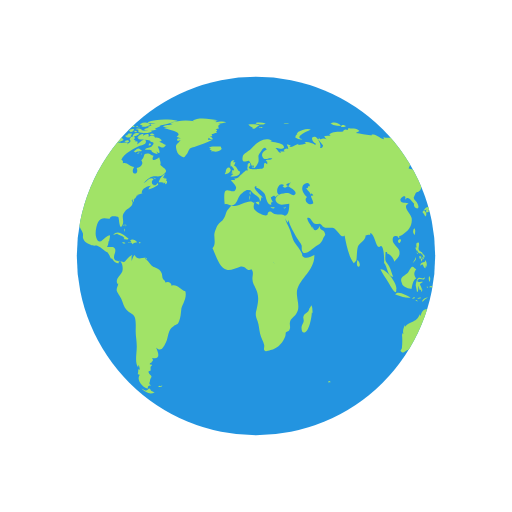
t = 0.00 s
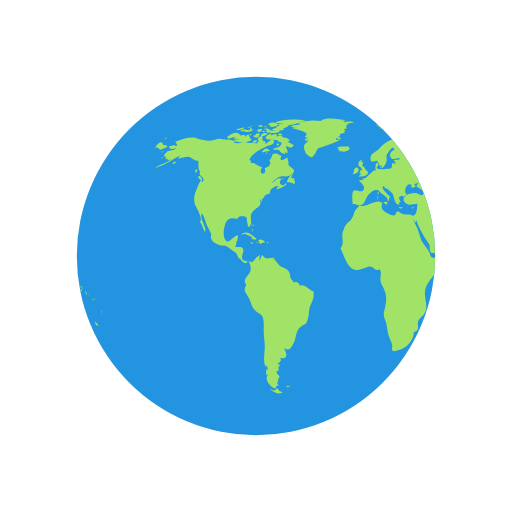
t = 0.50 s
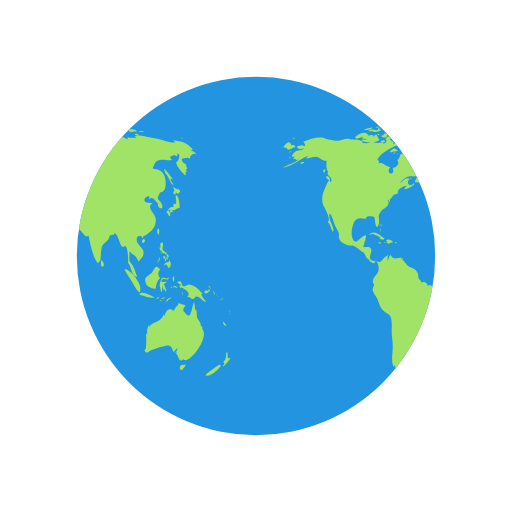
t = 1.00 s
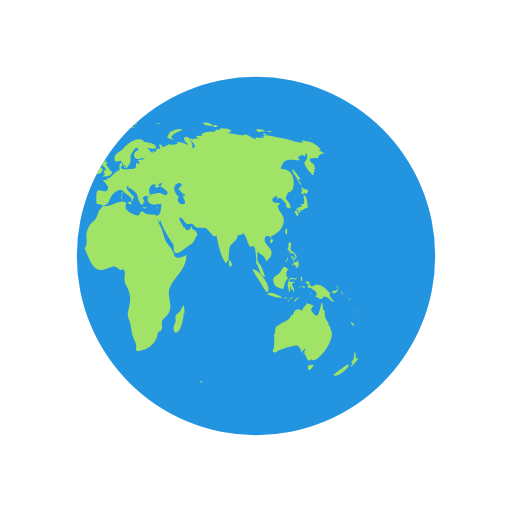
t = 1.50 s

The animated SVG that drew these frames (rendered in a browser with its animation timeline set to each time). Animation: 2 SMIL elements (animateTransform=2); one cycle of 2.00 s, repeats indefinitely.

<svg xmlns="http://www.w3.org/2000/svg" xmlns:xlink="http://www.w3.org/1999/xlink" style="margin: auto; display: block;" width="200px" height="200px" viewBox="0 0 100 100" preserveAspectRatio="xMidYMid">
<defs> <clipPath id="ldio-rmyc4nuj0i-cp"> <circle cx="50" cy="50" r="35"></circle> </clipPath> </defs>
<circle cx="50" cy="50" r="35" fill="#2394E0"></circle>
<g clip-path="url(#ldio-rmyc4nuj0i-cp)">
  <path transform="scale(2) translate(-25 -25)" fill="#A1E367" d="M64.4,74.4c0.3,0.3,0.2,0.3-0.3,0.3C64.1,74.3,64.2,74.5,64.4,74.4z M31.4,75.4c-0.2,0.1-0.3-0.2-0.5,0.1c0.3,0.2,0.6,0.1,0.8-0.1C31.6,75.2,31.6,75.4,31.4,75.4z M84.9,36.9c-0.3,0.2-0.8-0.1-1.1-0.5 c0.1,0.2,0.1,0.6,0.3,0.9c-0.5,0.2-0.2,0.6,0.2,0.7c0-0.1,0-0.3,0-0.4c0.2,0.1,0.4,0.2,0.5,0.3c0.2-0.2,0.2-0.3,0.4-0.5 C85.1,37.2,85,37,84.9,36.9z M85.1,40.6c0-0.6-0.1-2.1-0.6-2.4c-0.6-0.4,0.5,2.1-0.6,1.6c0,0.2-0.1,0.5,0,0.7 c-0.8-0.3-0.9,0.5-1.4,0.9c0.3,0.3,0.4,0.6,0.6,0.9c0.3-0.4,0.2-0.9-0.3-1.2c0.2,0,0.4-0.2,0.6-0.2c0.2,0,0.6,0.2,0.6,0.2 C84.2,41,84.5,40.7,85.1,40.6z M83.7,41c-0.4-0.1-0.7,0.2-0.3,0.6c0.2-0.4,0-0.1,0.3-0.2C83.8,41.2,83.6,41.1,83.7,41z M93.5,62.8 c0.1,0.5,0.3,0.9,0.7,0.8C94.1,63.3,93.8,63,93.5,62.8z M93,71.2c-0.1-0.1-2.5,1.6-2.9,2.1c0.8,0.5,2.9-1.2,3.1-2.1 C93,71.5,92.9,71.2,93,71.2z M95,69.9c-0.4,0.2-0.6,0-0.5-0.4c0,0.1-0.1,0.2-0.1,0.3c0.1-0.5,0.1-0.8-0.1-1.1 c-0.3,0.7,0.1,1.4-0.7,2c0.3,0.3,0.3,0.4-0.1,0.7c0.1,0,0.1,0.1,0.1,0.2C93.9,71.3,95,70.2,95,69.9z M82,50.6 c0.2-0.2,0.3-0.2,0.3-0.5c-0.1,0-0.3-0.1-0.4-0.1C81.9,50.2,81.9,50.4,82,50.6z M82.4,50.6c-0.3-0.4-0.2,0.1-0.1,0.5 c0.2-0.3,0.3-0.5,0.2-0.9C82.5,50.4,82.4,50.5,82.4,50.6z M82.8,49.7c-0.1,0-0.2,0-0.3,0c0,0.1,0.2,0.4,0.2,0.5c-0.1,0-0.1,0-0.2,0 c0.1,0.2,0.1,0.3,0.2,0.5c0.1-0.2,0.1-0.2,0-0.5c0.1,0,0.2,0.1,0.2,0.1C83,50.1,82.9,49.9,82.8,49.7z M81,51 c0.2-0.3,0.3-0.4,0.2-0.8c-0.1,0.5-0.4,0.8-0.6,1.2C80.8,51.3,80.9,51.1,81,51z M81.2,48.6c0.1,0.2,0.1,0.5,0.3,0.3 c0,0.4,0.3,0.6,0.6,0.6c0,0,0-0.1,0.1-0.1c0.1,0.2,0.2,0.3,0.4,0.4c0-0.7-0.6-0.5-0.8-1c-0.2-0.4,0.2-0.9,0-1.4 c-0.5-0.1-0.6,0.3-0.4,1c0,0-0.1-0.1-0.1-0.1C81.1,48.3,81.1,48.4,81.2,48.6z M83.3,52.2c0.1-0.5,0.1-1.1-0.3-1.4c0,0.1,0,0.2,0,0.3 c-0.4,0.2-0.9,0.1-0.9,0.8c0.7-0.7,0.4,0.2,1,0.5c0-0.2,0.1-0.5,0.1-0.7C83.2,52,83.3,52.1,83.3,52.2z M81.5,49.6 c0.1-0.1,0.3-0.1-0.2-0.3C81.4,49.4,81.5,49.5,81.5,49.6z M91.8,57.4c0.1,0.1,0,0.2,0.2,0.1c-0.1-0.2-0.2-0.5-0.3-0.7 C91.6,57,91.7,57.1,91.8,57.4z M90.2,57.3c0.4-0.1,1.1-0.5,0.6-0.9c-0.1,0.4-0.2,0.6-0.4,0.3c-0.1,0-0.5,0.2-0.5,0.3 C89.9,57.2,90,57.2,90.2,57.3z M90.9,56.1c0.1,0.2,0.2,0.3,0.2,0.5c0.1-0.5-0.2-0.8-0.6-0.8C90.7,55.9,90.8,56,90.9,56.1z M90.3,59 c-0.2-0.4-0.7-0.7-1-1.6c0.1,0,0.2,0,0.3,0c-0.7-0.7-1.4-1.7-2.5-1.8c-0.5-0.1-1,0.5-1.3,0.3c-0.5-0.2-0.1-1.4-1.2-0.8 c0.3,0.4,0.6,0.5,0.9,0.6c-0.2,0-0.3,0.1-0.5,0.1c0.1,0.2,0.2,0.4,0.3,0.5c0.1,0,0.2-0.2,0.2-0.2c0.6,0.5,2,1,1,2 c0.6-0.3,0.7,0.4,1.2,0.3c0.4-0.1,0.4-0.5,0.6-0.5C89.2,57.9,89.5,58.9,90.3,59z M93.2,58.5c-0.1,0.1-0.2-0.2-0.2,0.1 C93.3,58.8,93.2,58.6,93.2,58.5z M92.4,57.7c0,0-0.1-0.2-0.2-0.3C92.2,57.6,92.3,57.6,92.4,57.7z M92.9,58c0.1,0.1,0.1,0.1,0.2,0.2 c-0.2-0.2-0.3-0.3-0.5-0.4C92.7,57.8,92.8,57.9,92.9,58z M93.5,59.1C93.6,58.9,93.6,58.8,93.5,59.1z M93.5,58.7c0-0.2,0-0.4-0.2-0.6 C93.3,58.3,93.4,58.5,93.5,58.7z M81,45.9c0.1-0.5,0.2-1-0.1-1.3C80.6,45,80.6,45.5,81,45.9z M94.8,61c0,0,0.1-0.2,0-0.4 C94.7,60.8,94.8,61.1,94.8,61z M94.8,61.2c0.1,0.1,0,0.3,0.2,0.1C94.9,61.1,94.8,61.2,94.8,61.2z M29.5,76.3 c-0.4-0.8-0.5-0.2-0.7-0.2c0.2,0-0.3,0.2-0.3,0.2c-0.2,0-0.6-0.3-0.9-0.4c0.9,0.9,1.9,1.2,2.6,0.7C30,76.6,29.8,76.4,29.5,76.3z M89.6,64.4c0-0.2-0.2-0.3-0.1-0.7c-0.2,0-0.1-0.1-0.3,0c0.1-0.8-0.5-1.1-0.7-1.7c-0.1-0.5,0-1-0.2-1.6c-0.1,0.1-0.1,0.1-0.2,0.2 c0-0.5-0.1-1.1-0.2-1.6c-0.5,0.9-0.5,3.8-1.7,2.2c-0.3-0.5-0.4-0.2-0.4-0.8c0-0.3,0.4-0.5,0.4-0.7c0-0.1-1.1-0.4-1.4-0.5 c0.3,0.3-0.7,0.7-0.8,1.5c-0.5-0.2-0.7-0.4-1.1-0.2c-0.4,0.1-0.7,0.9-0.7,1.1c0,0-0.1,0.1-0.1,0.1c0-0.1,0-0.2-0.1-0.3 c-0.4,0.8-0.6,1.1-1.3,1.4c-0.6,0.3-1.1,0.4-1.6,1c0-0.1,0-0.2,0-0.3c-0.3,0.6-0.5,1.1-0.3,1.8c-0.1-0.1-0.1-0.2-0.2-0.3 c0,0.1,0,0.3,0,0.4c0-0.1-0.1-0.1-0.1-0.2c0.1,1,0.1,1.7,0,2.7c0,0.4-0.6,0.5,0,0.9c0.4,0.2,0.7-0.3,1-0.4c0.8-0.2,1.4-0.5,2.3-0.7 c1.4-0.5,1.7-0.2,2.1,1.1c0.2-0.3,0.5-0.6,0.8-0.8c-0.1,0.4-0.3,0.7-0.6,1c0.2-0.1,0.3-0.2,0.5-0.4c-0.1,0.2-0.1,0.3-0.2,0.5 c0.5,0.2,0.5,2.1,1.5,0.9c0,0.1-0.1,0.1-0.1,0.2C86.9,71.3,90.8,66.1,89.6,64.4z M85.9,71.3c-0.4-0.2-1,0.2-0.7,0.8 c0.2,0.6,0.9-0.4,1.1-0.9C86.2,71.2,86.1,71.2,85.9,71.3z M24.6,44.3c0-0.2,0.2-0.3-0.1-0.5C24.5,44,24.6,44.2,24.6,44.3z M24.2,44.9c0.1,0.1,0.1,0.2,0.1,0.4c0.1-0.2,0.1-0.3,0-0.6C24.1,44.6,24.3,44.8,24.2,44.9z M24.4,43.9c-0.2,0-0.3-0.1-0.3,0.2 C24.3,44.1,24.4,43.9,24.4,43.9z M36.2,56.9c-1-0.3-1.6-1.5-2.7-1.1c0-0.7-0.8-0.9-1.2-0.6c0-0.4-0.4-0.5-0.5-0.8 c-0.1-0.1-0.1-0.7-0.2-1c-0.3-0.7-0.6-0.8-1.2-1.1c-0.6-0.3-0.6-0.2-1.1-0.8c-0.3-0.4-0.6-0.7-1-1c0.1,0,0.2-0.1,0.3-0.1 c-0.9-0.2-1.7,0.6-2.3-0.6c-0.4,0.3-0.4,0.8-0.6,1.2c0-0.3,0-0.7,0-0.9c0.4-0.6-0.1-0.2-0.5,0.1c-0.3,0.2-0.7,0.9-1,1 c0,0-1.6-0.3-1.6-0.3c-0.8-0.7,0.1-1.4-0.1-2.2c-0.2-0.8-1.1-0.3-1.6-0.5c0.2-0.3,0.3-0.7,0.3-1.1c0.1,0,0.1,0,0.1,0.1 c0.2-1.2,0.5-1.7-0.7-0.8c-0.6,0.5-1.3,1.5-1.8,0c-0.3-0.8,0-2.4,0.4-3.1c0.7-1.1,1.6-0.5,2.3-0.6c-0.1-0.7,1.4-0.4,1.6-0.3 c0.2,0.3,0.2,2.8,0.8,1.6c0.5-1-0.4-1.7,0.5-2.7c0.6-0.7,2-1.1,1.3-2.2c0.1,0,0.1,0,0.2,0.1c0-0.2,0-0.3,0.1-0.4 c0,0.4,0,0.4-0.1,0.8c0.3-0.4,0.3-0.4,0.3-0.9c0.1,0.1,0.1,0.1,0.1,0.2c0.2-0.3,0.4-0.5,0.4-0.7c0,0,0.4-0.1,0.6-0.1 c-0.1,0-0.3,0-0.5,0c0.4-0.2,0.8-0.2,1.1-0.4c-0.1,0,0,0-0.2,0c-0.1-0.9,1.4-1.5,1.9-1.4c-0.5,0.2-0.4,0.3-0.6,0.7 c0.5-0.1,1.4-0.5,1.9-0.9c0-0.1-0.1-0.3-0.1-0.4c-0.6,1.2-1.7-0.1-0.8-0.7c-0.7-0.6-1.3,0.5-2,0.8c0.5-0.5,1.1-1.2,1.7-1.3 c0.8-0.2,1.5,0.2,2.2-0.4c1.2-0.9,0.1-1.1-0.6-1.9c0.2-0.5-0.1-0.9-0.2-1.5c-0.5,0.5-1.8,1-1.1-0.3c-0.5,0-0.6-0.4-1.2-0.4 c-1,0-0.4,0.7-1.2,1.3c0.6,0.8-0.3,1.4-0.9,1.5c0.6,1.6-1.5,1.4-0.5-0.2c-0.8,0-1.4-1-2.2-0.7c0-0.6,0.1-0.4-0.3-0.7 c0.5-1.3,2.5-2.2,3.5-2.7c0.3-0.1,1.4-0.2,1.3-0.9c-0.2-1-1.3,0.4-1.7,0.6c0.1-0.2,0-0.2,0.1-0.5c-0.2,0-0.2-0.2-0.6,0 c0.1-0.1,0.1-0.2,0.2-0.3c-0.1,0-0.2,0-0.4-0.1c0.7-0.6-0.4-1-0.8-0.1c0.5,0.5-0.1,0.7-0.5,1c0.1-0.1,0.1-0.2,0.2-0.3 c-0.5-0.2-1,0.1-1.6,0c-0.4-0.1-0.7-0.4-1.2-0.1c0,0,0.1,0.1,0.1,0.1c-0.4,0.1-1.1,0.1-1.7,0c0.1-0.1,0.3-0.1,0.4-0.2 c-0.6-0.3-1.5-0.7-2.1-0.3c0.1-0.1,0.1-0.2,0.2-0.3c-0.4,0.3-0.9,0-1.4,0c-0.6,0.1-1.2,0.4-1.8,0.4c-0.6,0-2.5-0.4-2.7-0.6 c-1.3-0.2-2.7,0.3-4,0.8c0.3,0.2,0.3,0.4,0.4,0.8c-0.2,0-0.3,0-0.5,0c0.1-0.1,0.1-0.1,0.2-0.2c-0.4,0-0.9,0.2-1.3,0.3 c0.2,0.7,0.9,0.5,1.4,0.3c-0.3,0.5-0.9,0.4-1.5,0.6c-0.5,0.2-1.4,1.3-0.4,1.1c-0.1,0.1-0.1,0.3-0.3,0.5c0.2-0.1,0.3-0.1,0.5-0.1 c0,0.1,0,0.1-0.1,0.2c0.1,0,0.1-0.1,0.2-0.1c0,0.1,0,0.1,0,0.2c0.2-0.1,0.4-0.1,0.6-0.2c-1,0.9-2.2,1-3.2,1.7 c2.1-0.4,3.5-1.8,5.4-2.6c-0.3,0.1-0.7,0.4-0.8,0.8c0.8-0.2,1.2-0.4,1.9-0.4c0.8,0.1,1.3,0.9,2.1,0.8c-0.1,0.6-0.1,1.8,0.3,2.2 c-0.6,0.8,1.3,1,0.4,2c-0.2-1.2-0.9,1-1.2,1.6c-0.4,0.8-0.5,2-0.2,2.8c0.2,0.4,1.7,3,0.9,3.3c0.6,0.7,0.6,1.2,1,2 c0.6-0.7-1.1-2.5-0.6-3.6c0.4,0.2,0.8,1.8,1,2.3c0.2,0.4,0.6,1.1,0.8,1.6c0.1,0.7-0.2,0.6,0.2,1.3c0.2,0.4,0.9,0.7,1.3,0.9 c0.5,0.3,1,0.1,1.3,0.2c0.8,0.3,1.4,1.1,2.1,1.3c0,0-0.1,0-0.1,0c0.4,0.5,0.5,0.9,0.7,1.3c0.1-0.1,0.1-0.1,0.1-0.2 c0.4,0.6,0.9,1.2,1.4,1c-0.1-0.8,0.3-0.4,0.5-0.1c0.3,0.5,0.3,1.3,0.2,1.7c-0.2,0.7-1.6,1.6-0.9,2.5c0-0.1,0.1-0.1,0.1-0.2 c0,0.6-0.4,0.8-0.3,1.5c0.1,0.3,0.7,1.2,0.9,1.6c0.3,0.7,0.5,1.6,1,2.1c0.5,0.6,1.3,0.7,1.6,1.4c0.3,0.7,0.2,2,0.2,2.8 c0,1,0.2,1.8,0.2,2.7c0.1,1.2-0.5,3.5,0.3,4.4c0-0.2,0-0.3,0-0.5c0.3,0.3,0.2,0.4,0.3,0.9c-0.1,0-0.2-0.1-0.3-0.1c0,0.5,0,0.6-0.1,1 c0.1,0,0.3,0.1,0.4,0.1c-0.8,1.1,0.7,2.6,1.6,2.7c-0.1-0.5,0.1-0.6,0.6-0.6c-0.6-0.4-0.2-0.6-0.2-1c0-0.2,0.3-0.7,0.3-0.7 c0-0.2-0.3-0.5-0.3-0.4c0-0.1-0.3-0.3-0.3-0.6c0-0.2,0.4-0.2,0.4-0.2c0.1-0.5-0.2-0.7,0.3-1c0-0.1-0.1-0.1-0.1-0.2 c-0.8,0,0-0.5,0-0.4c0.1-0.3,0.5-0.3,0.1-0.9c1.8,0.4,1.2-1.1,0.8-2c1,0.9,1.4,0,1.9-1c0.6-1.3,0.3-2.4,1.5-3.2 c0.7-0.5,0.7-0.1,1.1-1c0.3-0.8,0.3-1.4,0.4-2.2C35.4,59.7,36.6,58.3,36.2,56.9z M24.2,26.2c-0.2,0-0.3-0.1-0.5,0 C23.9,26.6,23.9,26.3,24.2,26.2z M22.4,25.3c-0.2,0.1-0.4,0.2-0.5,0.3c0.4,0.1,0.8,0,1.2,0c-0.2,0-0.4,0.2-0.6,0.2 c0.5,0,1.7,0,2-0.5c-0.2,0-0.3,0-0.4,0c0-0.1,0-0.2,0.1-0.3c-0.4,0.1-0.3-0.1-0.4,0.4C23.3,25.5,22.8,25.2,22.4,25.3z M24.2,27.3 c-0.5-0.1-0.6-1.9-1.2-0.5c0-0.6-0.7-0.4-1.2-0.3c0.1-0.1,0.1-0.1,0.2-0.2c-0.5-0.1-1.1,0.2-1.5,0.5c0.2,0,0.4,0.1,0.7,0.1 c-0.2,0-0.4,0.1-0.6,0.1c0.3,0.2,0.8,0.1,1.2,0.2c-0.4,0-0.8,0.1-1.2,0.1C21.2,28.1,23.6,27.9,24.2,27.3z M24,24.9 c0-0.3-0.3-0.1-0.7,0C23.6,25,23.8,24.9,24,24.9z M21.6,25.4c0.4-0.1,0.9-0.1,1.2-0.5c-0.6,0-1.2,0.2-1.8,0.5 C21.2,25.4,21.4,25.4,21.6,25.4z M32.4,34.8c-0.1,0-0.2,0.2-0.3,0c0,0,0.1-0.1,0.1-0.1c-0.1,0-0.3,0-0.4,0c0.2-0.2,0.3-0.5,0.5-0.7 c-0.6,0.1-1.2,1.1-1.3,1.6c0.3,0,0.7,0,1,0.1c-0.1,0.1-0.1,0.1-0.2,0.2c0.1-0.1,0.4-0.2,0.5-0.3c0,0.1,0,0.2-0.1,0.4 c0.4,0,0.5-0.3,0.4-0.7c-0.1,0-0.1,0-0.2,0.1c0-0.1,0.1-0.2,0.1-0.3C32.6,34.9,32.5,34.9,32.4,34.8z M14,35c0.7,0.6,0.5-0.1,0.2-0.5 C13.7,34.1,13.5,34.6,14,35z M19.6,27.1c0.8-0.1,1.5-0.7,2.3-0.8c-0.9-0.9-1.9,0-2.6,0.5C19.5,26.8,19.5,27,19.6,27.1z M27.7,29.4 c-0.8-0.6-0.7-0.5-1.6,0.2c0.1,0,0.4,0.2,0.3,0.2C27,29.4,27.6,29.7,27.7,29.4z M13.3,33.1c-0.2,0.2-0.3,0.4,0,0.7 c0.1-0.2,0.2-0.5,0.3-0.7C13.4,33.1,13.4,33.1,13.3,33.1z M27.5,30.1c0.1,0,0.1,0.3,0.2-0.1C27.6,30,27.6,30.1,27.5,30.1z M29.8,36 c-0.1,0,0-0.3-0.2-0.1c0.3,0.2,0.2,0.2,0.6,0.1C30.1,36.1,29.9,36.1,29.8,36z M26.7,30c0.2,0,0.3,0.1,0.6-0.2 C27,29.8,26.9,29.9,26.7,30z M30.5,35c-0.2-0.2-0.3-0.3-0.6-0.3C30.1,34.9,30.3,34.9,30.5,35z M27,25.3c0,0.2,0.1,0.2,0,0.5 c0.7,0.2,2.2,0.4,2.7-0.2c-0.7-0.3-1.4,0.1-2.1-0.2c0,0,0.1-0.1,0.1-0.1c-0.4-0.2-0.8-0.3-1.3-0.1C26.7,25.3,26.8,25.3,27,25.3z M26.8,24.9c0.2,0,0.3,0,0.5,0C27.2,24.8,26.9,24.9,26.8,24.9z M27.5,24.4c0.1,0,0.2,0,0.4,0c-0.1,0.1-0.2,0.1-0.3,0.2 c0.6,0.4,1.2,0,1.8-0.2c-0.5-0.6-1.3-0.6-2-0.2C27.3,24.4,27.4,24.2,27.5,24.4z M26.3,25.8c0.2,0,0.3,0.1,0.5-0.1 C26.6,25.6,26.1,25.4,26.3,25.8z M27,24.8c-0.1-0.2-0.1-0.3-0.5,0C26.8,24.9,26.8,24.7,27,24.8z M29.7,26.4c0.1,0,0.3,0,0.5,0 c-0.2-0.3-0.6-0.4-0.9-0.2C29.4,26.5,29.4,26.4,29.7,26.4z M26.9,26c-0.5-0.1-0.9,0.1-1,0.7c0.5-0.1,1-0.3,1.4-0.6 C27.1,26.1,27,26,26.9,26z M31.5,27.3c-0.4-0.3-0.7-0.5-1.2-0.4c-0.2-0.6-0.9-0.4-1.3-0.2c0.3-0.8-0.6-0.5-1-0.2 c0-0.1,0-0.1-0.1-0.2c0.1-0.1,0.2-0.1,0.3-0.2c-0.6,0-1.1,0.2-1.4,0.8c0.1,0,0.2,0,0.3,0C27.1,27,27,27,26.9,27.1 c0.6,0.3,2.7,0.1,2.5,0.6c0.8,0.1,0.7,0.4,0.2,0.9c-0.3,0.3-0.9,0.1-1.3,0.6c0.5,0.2,0.9-0.2,1.4,0.3c0,0-0.1,0.1-0.1,0.1 c0.4,0.3,0.8,0.5,1.2,0.5c-0.1-0.2-0.2-0.5-0.4-0.7c1.4,1.5,0.5-0.9,0.4-0.7c0.3-0.6,0.9,0.8,1.6-0.4c-0.5-0.1-0.8-0.5-1.3-0.6 c0.2-0.1,0.3-0.1,0.5-0.2C31.6,27.5,31.5,27.4,31.5,27.3z M25.7,24.7c0.2,0.1,0.4,0.1,0.6,0.1c-0.1-0.4-0.5-0.5-0.9-0.3 c0.1,0,0.1,0,0.2,0.1c-0.1,0-0.2,0.1-0.3,0.1C25.4,24.7,25.5,24.7,25.7,24.7z M29,24c0.5,0.1,0.9,0.1,1.4,0.1 c-0.3,0.1-0.7,0.1-1,0.1c0.1,0.2,0,0.1,0.2,0.3c-0.2,0.1-0.5,0.2-0.8,0.3c0.2,0.1,0.3,0.2,0.4,0.3c-0.4-0.2-0.8,0-1.1,0.3 c0.7,0.1,1.9,0.3,2.5-0.2c-0.1,0-0.2,0-0.4,0c0.4-0.3,1-0.4,1.2-0.7c-0.1,0-0.2,0-0.3,0c0.9,0,1.8-0.4,2.7-0.6c-0.1,0-0.3,0-0.4,0 c0.4-0.1,0.9-0.1,1.3-0.3c-1.6-0.4-4.4-0.4-5.9,0.3C28.9,23.8,28.9,23.9,29,24z M29.5,28.2c-0.2-0.3-0.3-0.3-0.5,0.2 C29.3,28.4,29.4,28.3,29.5,28.2z M24.4,24.6c-0.2,0-0.4-0.1-0.6,0.1C24,24.7,24.2,24.6,24.4,24.6z M25,27.4c-0.2,0-0.4,0-0.7,0.2 c0.3,0.2,0.6,0.2,0.9,0.1C25.2,27.4,25.1,27.5,25,27.4z M24.4,26.5c0.4,0.5,0.9,0.5,1.3,0c-0.1,0-0.2-0.1-0.2-0.1 c0.2-0.1,0.2-0.1,0.3-0.3c-0.4,0-0.9-0.1-0.9,0.3C24.7,26.4,24.6,26.5,24.4,26.5z M25.3,25.7c0.4,0.2,0.9-0.1,0.9-0.5 c-0.4,0-0.8,0-1.1,0.4C25.5,25.4,25.3,25.7,25.3,25.7z M78.1,46.7c-0.7,0.3-0.2,0.9,0,0.7C78.4,47,78.4,46.8,78.1,46.7z M24.7,46.8 c0.2,0,0.3,0,0.4-0.2c-0.8-0.5-2-1.9-3-0.7c0.3-0.1,0.6-0.2,0.9-0.3c0,0-0.1,0.1-0.1,0.1c0.6,0.3,1,0.3,1.4,0.8 c-0.1,0.1-0.1,0.2-0.2,0.2C24.3,46.7,24.5,46.8,24.7,46.8z M55.7,40.5c-0.1,0.1-0.2,0.1-0.4,0.1c0.4,0.2,0.3,0.1,0.6-0.2 C55.9,40.4,55.8,40.4,55.7,40.5z M49.5,32.8c0.1-0.4,0.2-0.6-0.3-0.4C49.2,32.7,49.3,32.7,49.5,32.8z M48.9,38.1 c0-0.3,0.1-0.4,0-0.7C48.6,37.7,48.8,37.8,48.9,38.1z M45.1,32.6c0.1-0.1,0.1-0.3,0.2-0.1c0,0.1,0.4,0.4,0.4,0.6 c0,0.4-0.6-0.1-0.3,0.6c-0.1,0-0.2,0.1-0.3,0.1c0.1,0,0.3,0.2,0.5,0.2c-0.2,0.1-0.4,0.3-0.6,0.5c0.7,0,1.9,0,1.9-1 c-0.6-0.2-0.6-1-1.2-1.2c0.2-0.2,0.2-0.5,0.3-0.6c-0.2,0-0.3,0-0.5,0c0.1-0.1,0.2-0.3,0.3-0.4C45,31.2,44.9,32,45.1,32.6z M53.3,40.5c-0.2,0-0.2,0.1-0.4-0.1c0,0.1,0,0.1,0,0.2c0.3,0.1,0.5,0.2,0.8,0C53.5,40.5,53.5,40.5,53.3,40.5z M41.5,27.3 c-0.3,0-0.6,0-0.9,0c0-0.1,0.2-0.4,0.2-0.4c0.3,0.3,0.4,0.3,0.8,0.3c-0.2-0.3-0.2-0.4-0.6-0.6c0.1,0,0.3,0,0.5,0 c-0.1-0.1,0-0.2-0.2-0.4c0.3,0,0.5-0.1,0.7-0.2C42,26,42,26,41.9,26c0.2,0,0.3,0,0.5,0c-0.1-0.1-0.2-0.2-0.2-0.3 c0.3-0.2,0.3-0.2-0.1-0.5c0.2,0,0.5-0.1,0.7-0.1c-0.3-0.4-0.2-0.7,0.3-0.9c-0.2,0-0.3,0-0.5,0c0.5,0,1-0.2,1.6-0.3 c-0.6-0.3-1.5-0.1-2.1,0c0.1-0.1,0.2-0.1,0.2-0.2c-0.6-0.1-1.3-0.1-1.9-0.1c0.7,0,1.5,0.1,2.2-0.1c-1.4-0.2-3.8-0.7-5,0.1 c0.1,0,0.3,0.1,0.4,0.1c-1.6-0.3-3.3-0.2-4.8,0.4c0.2,0,0.3,0.1,0.5,0.1c-0.6,0.3-1.4,0.1-1.9,0.5c0.4,0.1,0.8,0.2,1.2,0.2 c-0.3,0-0.7,0-1,0.1c0.2,0.2,4.1,0.7,2.5,1.7c0.3,0.1,0.5,0.2,0.8,0.4c-0.9-0.5-1,0.9,0,0.2c-0.6,1-1.2,0.7-0.8,2.1 c0.2,0.7,0.5,0.9,0.9,1.1c0.7,0.4,0.6,0.2,1.1-0.4c0.1-0.1,0.4-0.9,0.6-1.1c0.4-0.3,0.8-0.2,1.1-0.4C39.3,28.2,40.4,27.9,41.5,27.3z M25.3,47.4c0.3,0.1,0.4-0.1,0.6,0.3c0.2-0.4,0.6-0.3,0.9-0.4c-0.3-0.4-0.9-0.7-1.4-0.4c0.2,0.2,0.1,0.2,0.3,0.4 c-0.2,0-0.3,0.1-0.6,0C25,47.6,25.1,47.4,25.3,47.4z M80.8,58.3c0.1,0,0.2-0.1,0.3-0.1C81,58,80.7,58,80.5,58.4 C80.6,58.4,80.7,58.3,80.8,58.3z M82.5,56.6c-0.2-0.4-0.3-0.7-0.5-1.1c0.2-0.1,0.3-0.3,0.5-0.3c0-0.1,0-0.1,0-0.2 c-0.4,0.2-1.4,0.1-0.8-0.4c0.5-0.4,1.2,0.5,1.3-0.5c-0.4,0.6-0.9,0-1.3,0.2c-0.3,0.2-0.5,1.1-0.5,1.5c0,0,0.3,1.2,0.2,1.2 c0.4,0.2,0.2-0.9,0.4-1.2c0,0.4,0.1,0.6,0.2,0.9c0.1-0.1,0.2-0.1,0.3-0.2c-0.1,0.3,0,0.3,0,0.5C82.5,56.9,82.4,56.8,82.5,56.6z M78.5,55.3c0.1,0.8,1.5,1.1,1.9,1.1c0.1-0.7,0.3-1.8,0.9-2c-0.6-0.8-0.4-1.3,0-1.8c-0.4-0.2-0.5-0.6-0.8-0.5 c-0.3,0.1-0.6,0.9-0.8,1.1C79.1,53.9,77.9,54,78.5,55.3z M85.8,57.1c-0.1,0.1-0.2,0-0.2,0.5C85.8,57.4,85.7,57.2,85.8,57.1z M83.6,56c-0.1,0-0.2,0-0.3,0C83.6,56.5,83.5,56.1,83.6,56z M81.6,58.9c-0.1-0.2-0.1-0.4-0.5-0.3C81.3,58.8,81.4,58.8,81.6,58.9z M82.3,58.2c-0.1-0.2-0.5-0.1-0.8,0.1C81.7,58.4,82,58.3,82.3,58.2z M78.7,58c0.5,0.1,1,0.2,1.5,0.1c-0.6-0.3-2.6-1.5-3-0.6 C77.7,57.7,78.2,57.8,78.7,58z M77.4,56.5c0.3-1-2-4.1-3.1-3.9c0.4,0.9,1,1.6,1.5,2.5C76,55.4,77.5,58.3,77.4,56.5z M84.2,56.1 c0.2,0.1,0.3,0,0.5,0.2c-0.2-0.5-0.6-0.6-0.9-0.2C84,56.1,84.1,56.1,84.2,56.1z M83.9,55.1c0.1-0.4,0.3-0.8-0.1-1.2 C83.7,54.3,83.7,54.7,83.9,55.1z M82.7,58.8c0.2-0.3,0.6-0.5,0.9-0.7c-0.5,0-1,0.2-1.2,0.8C82.5,58.9,82.6,58.9,82.7,58.8z M44.1,33.6c-0.1,0.1-0.1,0.3-0.2,0.4c0.4,0.1,1.4-0.5,1.1-1C44.7,32.3,44,33,44.1,33.6z M41.8,29.6c0.5,0.1,1.1-0.1,1.5-0.5 c0-0.1-0.2-0.4-0.2-0.5c-0.6,0.1-1.9-0.2-2.3,0.3c0.2,0,0.3,0.1,0.5,0.1c-0.1,0-0.2,0.1-0.4,0.2c0.2,0.1,0.3,0.1,0.5,0.2 c-0.1,0.1-0.2,0.1-0.2,0.2C41.4,29.5,41.6,29.5,41.8,29.6z M48.7,38.5C48.8,40.2,49,37.2,48.7,38.5z M50.5,39.4 c-0.2,0-0.4,0.1-0.6,0c0.1,0.3,0.4,0.5,0.7,0.6C50.7,39.5,50.6,39.5,50.5,39.4z M24.1,47.3c-0.1,0.1-0.2-0.1-0.2,0.1 c0.3,0.2,0.3,0.2,0.6,0.1C24.4,47.3,24.3,47.4,24.1,47.3z M70,51c-0.1-0.1-0.1-0.1-0.2-0.2C69.3,52.7,70.9,52.3,70,51z M61,60.2 c0-0.2-0.1-0.4-0.2-0.6c-0.1,0.3-0.3,0.5-0.4,0.7c-0.1,0.8-0.9,0.8-1.1,1.4c-0.2,0.4,0.1,0.7,0,1.1c-0.1,0.4-0.3,0.6-0.4,1 c-0.1,1.2,0.5,1.5,1.1,0.7c0.5-0.7,0.9-2.6,0.9-3.5c0,0.1,0.1,0.2,0.1,0.2C61.1,60.9,61,60.6,61,60.2z M74.3,48.1 c-0.9,0.8-1-2.4-2-2.6c0,0.2,0,0.2,0,0.4c-0.3-0.1-0.5,0-0.9,0.1c0.1,0.9-1.3,1.5-1.5,2.2c-0.2,0.6-0.2,2.1-0.3,2.7 c-0.1,0.1-0.3,0.4-0.5,0.5c-1-1.2-1.5-3.8-1.8-5.4c-0.6,0.6-1.1-0.6-1.6-1c-0.5-0.5-0.4-0.4-1.1-0.5c-0.5-0.1-0.9,0.1-1.3-0.1 c-0.4-0.2-0.5-0.6-0.8-0.7c-0.3-0.1-0.5,0.2-1,0c-0.7-0.3-0.8-1.5-1.5-1.1c0.1,0.9,0.8,1.3,1,2.1c0-0.2,0.1-0.4,0.1-0.5 c0.1,1.3,1,0.8,1.4-0.1c-0.1,0.9,0.5,0.7,0.8,1.1c0.4,0.8,0.2,0.6-0.1,1.2c-0.4,1-0.6,1.2-1.5,1.7c-0.6,0.4-2,1.9-2.6,1.1 c-0.3-0.4-0.1-0.9-0.2-1.3c-0.2-0.5-0.7-1-0.9-1.4c-0.4-0.8-1.8-3-1.6-3.7c0,0.3-0.2,0.5-0.2,0.7c-0.2-0.3-0.4-0.5-0.5-0.9 c0.1,0.8,0.6,1.5,0.9,2.2c0.3,0.7,0.4,1.4,0.7,2.1c0.3,0.7,2,2.5,1.7,3c0.5,0.9,1.8,0.2,2.4-0.1c0.1,3.4-3.7,4.9-3.4,7.8 c0.1,1.4,0.7,2.7-0.3,3.9c-0.7,0.8-1,0.7-1.1,1.7c0,0.5,0.2,0.8-0.1,1.3c-0.1,0.2-0.6,0.3-0.7,0.5c0,0.1,0,0.5-0.1,0.7 c-0.2,0.5-0.5,1.1-0.9,1.5c-0.5,0.6-0.9,0.8-1.4,1c-0.2,0.1-1.4,0.4-1.5,0.4c-0.6-0.2-0.2-0.7-0.3-1.2c-0.2-0.8-0.6-1.4-0.8-2.2 c-0.2-0.9-0.2-1.6-0.5-2.5c-0.3-0.8-0.5-1.3-0.2-2.2c0.3-1.4,0.5-2.2,0.1-3.5c-0.3-1-0.9-1.5-0.9-2.5c0-0.8,0.3-1.3-0.2-1.9 c-0.9,0.6-1.1-0.8-2.2-0.5c-0.7,0.2-1.9,0.8-2.6,0.6c-1.5-0.3-2.2-3.1-2.8-4.2c0.8-0.8,0.2-2.2,0.4-3c0.1-0.4,0.4-1.2,0.6-1.5 c0.4-0.6,0.9-0.7,1.2-1.3c0.5-0.8,0.3-1.3,1-2c0.8-0.9,0.3-0.3,1.4-0.5c0.9-0.1,2.7-1.4,3.4-0.6c0.1,0,0.2-0.1,0.2-0.1 c-0.2,0.8-0.3,1.2,0.3,1.7c0.5,0.4,1.7,1.1,2.2,0.8c0.1,0,0-0.6,0.5-0.7c0.2-0.1,0.7,0.4,0.9,0.5c0.5,0.2,1.7-0.1,1.9,0.3 c0.9,0.2,1-1.5,1-2.3c-0.6,0-1.4,0.3-1.9,0.1c-1.2-0.5-0.9-1.5,0-1.9c0.4-0.2,1.1-0.3,1.6-0.3c0.4,0,1,0.7,1.4,0.3 c0.6-0.6-0.9-1.3-1.3-1.6c0.3-0.4,0.2-0.2,0.2-0.5c0.1-0.1,0.2-0.1,0.4-0.2c-0.4-0.1-1.6,0.5-0.6,0.6c-0.4,0.4-0.8,0.5-1.1,0.1 c0.1-0.1,0.2-0.1,0.3-0.2c-1-0.9-1.9,1.4-1,1.8c-0.2,0.1-0.5,0.3-0.7,0.5c-0.2-0.4-0.3-0.3-0.7-0.2c0.1,0.1,0.1,0.1,0.2,0.2 c-0.3-0.1-0.2,0.1-0.4-0.1c0,0.5,0.2,0.7,0.4,1.1c-0.1,0-0.2-0.1-0.3-0.1c0.1,0.2,0.1,0.2-0.1,0.2c0,0.1,0.1,0.2,0.1,0.4 C52,40,52,38.4,51.7,37.9c-0.3-0.5-1.4-1.3-1.6-1.2c-0.1-0.2,0-0.2,0-0.3c-1.3,0,1.2,2,1.3,2.3c-0.7-0.5-0.1,0.3-0.7,0.8 c0.3-1-0.8-1.3-1.3-1.8c-0.6-0.6-0.2-0.5-0.9-0.6c-0.5-0.1-1.1,0.5-1.3,0.7c-0.8,0.6-0.7,1.7-1.5,2.2c-0.8,0.5-1.1-0.4-1.8-0.1 c-0.1-0.5-0.2-2.3,0.1-2.6c0.4-0.5,1.5,0.4,1.9-0.1c0.7-0.8-0.5-1.5-0.8-2c0.3,0,0.5-0.1,0.8,0c0-0.1-0.1-0.3-0.1-0.4 c0.5,0.3,0.9-0.3,1.2-0.6c0.3-0.3,0.8-0.7,1-0.9c0.1-0.2,0.3,0.2,0.4-0.1c0,0-0.1-0.3-0.1-0.4c0.2-0.4-0.2-0.8,0.5-1 c0,0.1,0.1,0.4,0.1,0.5c-1.1,0.9,1.1,0.8,1.5,0.7c0.6-0.1,0.7,0.1,1.1-0.3c0.2-0.2-0.2-1.4,0.7-0.6c0-0.2,0-0.3,0-0.5 c-0.2-0.1-0.1-0.1-0.3-0.3c0.5-0.2,0.9,0,1.3-0.3c-0.6-0.4-1.5,0.5-1.9-0.3c-0.4-0.7,0.2-1.2,0.8-1.5c-0.5-0.8-0.9,0.1-1.2,0.5 c-0.7,0.9-0.3,0.8-0.4,1.8c0,0.2-0.6,1.4-0.9,1.3c-0.4-0.1-0.7-1.2-1-1.4c-0.3-0.1-1.5,0.8-1.2-0.8c0.1-0.6,1.1-1,1.6-1.5 c1-1.1,2.6-2.5,4.1-1.6c-0.1,0-0.2,0.1-0.3,0.1c0.4,0.2,2.3,0.3,2.6,0.9c0.4,1-1.2,0.3-1.6,0.4c0.5,0.3,0.5,0.9,1.1,1 c-0.1-0.1-0.1-0.2-0.2-0.3c0.2,0,0.6,0,0.9,0c-0.1-0.1-0.1-0.2-0.2-0.3c0.3-0.3,0.6-0.4,0.9-0.2c0-0.3-0.1-0.6-0.3-0.9 c0.4,0,0.6,0.1,0.8,0.3c-0.1,0-0.2,0-0.3,0c0.4,0.6,1.1-0.3,1.9-0.4c-0.1,0.1-0.1,0.1-0.2,0.2c0.5,0,1.2-0.1,1.6-0.3 c-0.1-0.1-0.2-0.1-0.3-0.2c0.6-0.2,1.5,0.2,2.1,0.5c0-0.1,0.1-0.1,0.1-0.2c-0.7-0.3-1.2-1.5-0.2-1.4c0.5,0,1.4,1.7,1,2.2 c0.4,0,0.5-0.1,0.6-0.5c-0.4-0.4-0.6-0.8-1-1.2c0.1-0.1,0.2-0.1,0.3-0.2c-0.1-0.1-0.1-0.2-0.2-0.2c0.2,0.2,0.4,0.4,0.6,0.6 c-0.1-0.1-0.1-0.2-0.2-0.2c0.4-0.2,0.8-0.2,1.2,0c-0.3-0.2-0.3-0.4-0.5-0.6c0.4-0.1,0.9-0.1,1.3-0.1c-0.1-0.1-0.2-0.1-0.3-0.2 c0.6-0.7,1.8-0.5,2.7-0.6c0.1-0.4,0.5-0.5,0.9-0.3C68.1,25,68,25,67.9,25c0.7,0.2,1.8-0.1,2.3,0.6c-0.2,0.1-0.5,0.3-0.7,0.4 c1.1,0.1,2.1,0.5,3.2,0.4c-0.1-0.1-0.1-0.2-0.2-0.2c1.1,0,1.5,0.7,2.5,1c0-0.1-0.1-0.2-0.1-0.4c0.6,0.2,1.2,0.1,1.8,0.1 c-0.1-0.1-0.3-0.2-0.4-0.3c0.5-0.3,1.7-0.1,2.3,0.1c0.7,0.2,1.4,0.2,2.1,0.4c1.1,0.2,2.5,0.9,3.6,0.7c-0.2-0.1-0.3-0.2-0.5-0.4 c1.8,0.3,2.5,0.3,3.9,1.8c-0.2,0-0.2,0.1-0.5,0.1c0.4,0.2,0.9,0.4,1.2,0.8c-0.6-0.2-1.3,0.2-1.3,0.9c-0.5-0.4-1.1,0-1.6,0 c0,0.9,0.6,0.7,1,1.4c-0.1,0-0.1,0-0.2,0c0.1,0.2,0.2,0.3,0.3,0.5c-0.1,0.1-0.2,0.1-0.3,0.2c0.1,0.1,0.1,0.3,0.2,0.4 c-0.1,0-0.2,0.1-0.3,0.1c0.2,0.4,0,0.4,0,0.7c-0.7-0.7-1.6-1.6-1.8-2.6c0.5-0.2,1-1.7,0.2-1.7c0.2,1-0.4,0.2-0.7,0.3 c-0.4,0.2-1.1,0.3-0.3,0.9c-0.6,0.3-1.3-0.1-2,0c-1.2,0.1-1.2,0.4-1.8,1.7c1.2,0.2,2.2,0.4,2.5,2.1c0.1,0.6,0.1,1.6-0.2,2.1 c-0.4,0.5-0.6,0.3-0.9,0.6c0,0-0.4,0.9-0.4,0.9c0.1,0.5,0.3,0.4,0.6,0.9c1.1,1.9-0.9,1.2-0.5,0.3c-0.2-0.2-0.7-0.8-0.7-0.8 c-0.4-0.2-0.5-0.6-1.1,0c0.4-1.3-0.9-0.4-0.9,0c0,0.9,1.3,0.4,1.6,0.8c-1.4,0.4,0.5,2.1,0.6,2.8c0.2,1.5-0.7,2.5-1.6,3.1 c-0.3,0.2-0.4,0.3-0.8,0.4c-0.1,0,0.1,0.4-0.1,0.4c-0.1,0-0.2-0.3-0.2-0.3c-0.1,0-1-0.5-1,0.7c0,0.8,1.1,1.3,1.3,2.1 c0.2,1.1-0.4,1.4-1,2.1c0-0.5-0.9-1.6-1.4-1.6c0-0.1,0-0.2,0-0.3c-0.1,0-0.2,0-0.3,0c0,0.6-0.1,1.2,0,1.7c0.1,0.4,0.5,0.7,0.7,1.1 c0.4,0.8,0.5,1.3,0.8,2.1c-1.2-0.2-1.1-2-1.8-2.8c0,0.1,0,0.2,0,0.2C75.1,51,75,47.7,74.3,48.1z M53.6,51.4 c-0.1-0.1-0.1-0.1-0.2-0.2C53.5,51.3,53.5,51.4,53.6,51.4z M61.2,39.7c-0.1-0.7-0.4-0.9-0.5-1.5c0.3,0.1,0.3,0,0.5,0 c-0.2-0.4-0.5-0.6-0.5-0.1c-0.1-0.7-0.6-0.8-0.9-1.4c0.1,0,0.2,0,0.3,0c0.2-0.4-0.1-0.3,0.4-0.3c0.1-1-1-0.7-1.3-0.2 C58.7,37,59.4,38,60,38.5C59.1,39.1,60.4,40.4,61.2,39.7z M50.4,24.2c0.4,0.2,1,0.2,1.5-0.1c-0.6-0.2-1.4-0.2-2-0.1 C50.1,24.2,50.2,24.2,50.4,24.2z M51,25c0.1,0,0.3-0.1,0.4-0.1c-0.3-0.1-0.5-0.1-0.8-0.1c0.1,0.3,0.1-0.1,0,0.2 C50.8,24.9,50.9,24.9,51,25z M49.1,24.8c0.1,0,0.2,0.1,0.3,0.1c-0.1,0-0.1,0.1-0.2,0.1c0.7,0.5,0.8-0.4,1.5-0.5 c-0.9-0.3-1.4-0.2-2.2-0.2C48.7,24.5,48.9,24.7,49.1,24.8z M27.1,47.3c0.1,0.1,0,0.4,0.4,0.1C27.4,47.3,27.3,47.3,27.1,47.3z M55.6,24.1c0.3,0.1,0.6,0,0.9-0.1c-0.5,0-0.8,0-1.3,0C55.5,24,55.7,24.2,55.6,24.1z M57.7,26.9c0.4,0.2,0.9,0.4,1.4,0.3 c-2-0.4,1.3-1.7,1.6-1.9c-0.7-0.3-1.8,0.1-2.5,0.5c-0.1,0.2,0,0.1-0.3,0.4c0.1,0,0.1,0,0.2,0C57.7,26.4,57.7,26.6,57.7,26.9z M65.1,24.4c0.5,0.1,1,0.2,1.5,0.2c-0.4-0.6-1.5-0.9-2.1-0.4C64.7,24.1,64.8,24.3,65.1,24.4z M75.7,25.8c0.3-0.1,0.7-0.1,1.1-0.1 c-0.3-0.5-1.3-0.5-1.8-0.4C75.2,25.7,75.4,25.8,75.7,25.8z M67.6,24.6c-0.5-0.2-0.9-0.4-1,0.2C67,24.8,67.5,24.8,67.6,24.6z M76.6,26.1c-0.2,0.1-0.2,0-0.3,0.2c0.3,0.1,0.6,0.1,0.8,0.1C77,26.2,76.8,26.1,76.6,26.1z M5,29.1C5,29.1,5,29.1,5,29.1z M7.7,27 c-0.2-0.1-0.3-0.2-0.6,0.1C7.3,27.1,7.5,27,7.7,27z M82.3,33.9c0.6,0.5,0.9,1.6,1.4,2.3c0-0.1,0-0.2,0-0.3c0.1,0.1,0.2,0.2,0.3,0.2 c-0.3-0.4-0.7-0.7-0.7-1.2c0.2,0,0.3,0.1,0.5,0.1c-0.6-0.6-1.2-1.8-1.8-2C82.1,33.3,82.2,33.4,82.3,33.9z M5.5,28.8 c0,0,0.3,0.1,0.5,0.1c0.1,0.8,1.1-0.1,1.7-0.2c-0.2-0.5-0.7-0.4-1-0.2c0.1-0.1,0.2-0.1,0.2-0.2C6.4,27,5.6,28.5,5,29.1 C5.2,28.9,5.7,28.4,5.5,28.8z M77.6,25.8c0.2,0,0.3,0.1,0.5-0.1c-0.3-0.1-0.7-0.1-1.1-0.1C77.2,25.7,77.3,25.7,77.6,25.8z M85.8,27.1c-0.1-0.1-0.2-0.2-0.3-0.2c0,0-0.1,0.1-0.1,0.1C85.6,27.1,85.7,27,85.8,27.1z M28.5,50.6c0,0,0.1,0.3,0.2-0.2 C28.6,50.3,28.5,50.6,28.5,50.6z M7.1,29.7c-0.3-0.1-0.4-0.2-0.7,0C6.6,29.8,6.8,29.7,7.1,29.7z M9.2,31.6c-0.3,0.1-0.5,0.1-0.5,0.5 c0.2-0.1,0.5-0.2,0.7-0.3C9.3,31.5,9.3,31.7,9.2,31.6z M6.4,30.8c0.2,0,0.3,0.3,0.4,0C6.7,30.7,6.5,30.8,6.4,30.8z">
    <animateTransform attributeName="transform" type="translate" repeatCount="indefinite" dur="2s" keyTimes="0;1" values="-100 0;0 0"></animateTransform>
  </path>
  <path transform="scale(2)" fill="#A1E367" d="M64.4,74.4c0.3,0.3,0.2,0.3-0.3,0.3C64.1,74.3,64.2,74.5,64.4,74.4z M31.4,75.4c-0.2,0.1-0.3-0.2-0.5,0.1c0.3,0.2,0.6,0.1,0.8-0.1C31.6,75.2,31.6,75.4,31.4,75.4z M84.9,36.9c-0.3,0.2-0.8-0.1-1.1-0.5 c0.1,0.2,0.1,0.6,0.3,0.9c-0.5,0.2-0.2,0.6,0.2,0.7c0-0.1,0-0.3,0-0.4c0.2,0.1,0.4,0.2,0.5,0.3c0.2-0.2,0.2-0.3,0.4-0.5 C85.1,37.2,85,37,84.9,36.9z M85.1,40.6c0-0.6-0.1-2.1-0.6-2.4c-0.6-0.4,0.5,2.1-0.6,1.6c0,0.2-0.1,0.5,0,0.7 c-0.8-0.3-0.9,0.5-1.4,0.9c0.3,0.3,0.4,0.6,0.6,0.9c0.3-0.4,0.2-0.9-0.3-1.2c0.2,0,0.4-0.2,0.6-0.2c0.2,0,0.6,0.2,0.6,0.2 C84.2,41,84.5,40.7,85.1,40.6z M83.7,41c-0.4-0.1-0.7,0.2-0.3,0.6c0.2-0.4,0-0.1,0.3-0.2C83.8,41.2,83.6,41.1,83.7,41z M93.5,62.8 c0.1,0.5,0.3,0.9,0.7,0.8C94.1,63.3,93.8,63,93.5,62.8z M93,71.2c-0.1-0.1-2.5,1.6-2.9,2.1c0.8,0.5,2.9-1.2,3.1-2.1 C93,71.5,92.9,71.2,93,71.2z M95,69.9c-0.4,0.2-0.6,0-0.5-0.4c0,0.1-0.1,0.2-0.1,0.3c0.1-0.5,0.1-0.8-0.1-1.1 c-0.3,0.7,0.1,1.4-0.7,2c0.3,0.3,0.3,0.4-0.1,0.7c0.1,0,0.1,0.1,0.1,0.2C93.9,71.3,95,70.2,95,69.9z M82,50.6 c0.2-0.2,0.3-0.2,0.3-0.5c-0.1,0-0.3-0.1-0.4-0.1C81.9,50.2,81.9,50.4,82,50.6z M82.4,50.6c-0.3-0.4-0.2,0.1-0.1,0.5 c0.2-0.3,0.3-0.5,0.2-0.9C82.5,50.4,82.4,50.5,82.4,50.6z M82.8,49.7c-0.1,0-0.2,0-0.3,0c0,0.1,0.2,0.4,0.2,0.5c-0.1,0-0.1,0-0.2,0 c0.1,0.2,0.1,0.3,0.2,0.5c0.1-0.2,0.1-0.2,0-0.5c0.1,0,0.2,0.1,0.2,0.1C83,50.1,82.9,49.9,82.8,49.7z M81,51 c0.2-0.3,0.3-0.4,0.2-0.8c-0.1,0.5-0.4,0.8-0.6,1.2C80.8,51.3,80.9,51.1,81,51z M81.2,48.6c0.1,0.2,0.1,0.5,0.3,0.3 c0,0.4,0.3,0.6,0.6,0.6c0,0,0-0.1,0.1-0.1c0.1,0.2,0.2,0.3,0.4,0.4c0-0.7-0.6-0.5-0.8-1c-0.2-0.4,0.2-0.9,0-1.4 c-0.5-0.1-0.6,0.3-0.4,1c0,0-0.1-0.1-0.1-0.1C81.1,48.3,81.1,48.4,81.2,48.6z M83.3,52.2c0.1-0.5,0.1-1.1-0.3-1.4c0,0.1,0,0.2,0,0.3 c-0.4,0.2-0.9,0.1-0.9,0.8c0.7-0.7,0.4,0.2,1,0.5c0-0.2,0.1-0.5,0.1-0.7C83.2,52,83.3,52.1,83.3,52.2z M81.5,49.6 c0.1-0.1,0.3-0.1-0.2-0.3C81.4,49.4,81.5,49.5,81.5,49.6z M91.8,57.4c0.1,0.1,0,0.2,0.2,0.1c-0.1-0.2-0.2-0.5-0.3-0.7 C91.6,57,91.7,57.1,91.8,57.4z M90.2,57.3c0.4-0.1,1.1-0.5,0.6-0.9c-0.1,0.4-0.2,0.6-0.4,0.3c-0.1,0-0.5,0.2-0.5,0.3 C89.9,57.2,90,57.2,90.2,57.3z M90.9,56.1c0.1,0.2,0.2,0.3,0.2,0.5c0.1-0.5-0.2-0.8-0.6-0.8C90.7,55.9,90.8,56,90.9,56.1z M90.3,59 c-0.2-0.4-0.7-0.7-1-1.6c0.1,0,0.2,0,0.3,0c-0.7-0.7-1.4-1.7-2.5-1.8c-0.5-0.1-1,0.5-1.3,0.3c-0.5-0.2-0.1-1.4-1.2-0.8 c0.3,0.4,0.6,0.5,0.9,0.6c-0.2,0-0.3,0.1-0.5,0.1c0.1,0.2,0.2,0.4,0.3,0.5c0.1,0,0.2-0.2,0.2-0.2c0.6,0.5,2,1,1,2 c0.6-0.3,0.7,0.4,1.2,0.3c0.4-0.1,0.4-0.5,0.6-0.5C89.2,57.9,89.5,58.9,90.3,59z M93.2,58.5c-0.1,0.1-0.2-0.2-0.2,0.1 C93.3,58.8,93.2,58.6,93.2,58.5z M92.4,57.7c0,0-0.1-0.2-0.2-0.3C92.2,57.6,92.3,57.6,92.4,57.7z M92.9,58c0.1,0.1,0.1,0.1,0.2,0.2 c-0.2-0.2-0.3-0.3-0.5-0.4C92.7,57.8,92.8,57.9,92.9,58z M93.5,59.1C93.6,58.9,93.6,58.8,93.5,59.1z M93.5,58.7c0-0.2,0-0.4-0.2-0.6 C93.3,58.3,93.4,58.5,93.5,58.7z M81,45.9c0.1-0.5,0.2-1-0.1-1.3C80.6,45,80.6,45.5,81,45.9z M94.8,61c0,0,0.1-0.2,0-0.4 C94.7,60.8,94.8,61.1,94.8,61z M94.8,61.2c0.1,0.1,0,0.3,0.2,0.1C94.9,61.1,94.8,61.2,94.8,61.2z M29.5,76.3 c-0.4-0.8-0.5-0.2-0.7-0.2c0.2,0-0.3,0.2-0.3,0.2c-0.2,0-0.6-0.3-0.9-0.4c0.9,0.9,1.9,1.2,2.6,0.7C30,76.6,29.8,76.4,29.5,76.3z M89.6,64.4c0-0.2-0.2-0.3-0.1-0.7c-0.2,0-0.1-0.1-0.3,0c0.1-0.8-0.5-1.1-0.7-1.7c-0.1-0.5,0-1-0.2-1.6c-0.1,0.1-0.1,0.1-0.2,0.2 c0-0.5-0.1-1.1-0.2-1.6c-0.5,0.9-0.5,3.8-1.7,2.2c-0.3-0.5-0.4-0.2-0.4-0.8c0-0.3,0.4-0.5,0.4-0.7c0-0.1-1.1-0.4-1.4-0.5 c0.3,0.3-0.7,0.7-0.8,1.5c-0.5-0.2-0.7-0.4-1.1-0.2c-0.4,0.1-0.7,0.9-0.7,1.1c0,0-0.1,0.1-0.1,0.1c0-0.1,0-0.2-0.1-0.3 c-0.4,0.8-0.6,1.1-1.3,1.4c-0.6,0.3-1.1,0.4-1.6,1c0-0.1,0-0.2,0-0.3c-0.3,0.6-0.5,1.1-0.3,1.8c-0.1-0.1-0.1-0.2-0.2-0.3 c0,0.1,0,0.3,0,0.4c0-0.1-0.1-0.1-0.1-0.2c0.1,1,0.1,1.7,0,2.7c0,0.4-0.6,0.5,0,0.9c0.4,0.2,0.7-0.3,1-0.4c0.8-0.2,1.4-0.5,2.3-0.7 c1.4-0.5,1.7-0.2,2.1,1.1c0.2-0.3,0.5-0.6,0.8-0.8c-0.1,0.4-0.3,0.7-0.6,1c0.2-0.1,0.3-0.2,0.5-0.4c-0.1,0.2-0.1,0.3-0.2,0.5 c0.5,0.2,0.5,2.1,1.5,0.9c0,0.1-0.1,0.1-0.1,0.2C86.9,71.3,90.8,66.1,89.6,64.4z M85.9,71.3c-0.4-0.2-1,0.2-0.7,0.8 c0.2,0.6,0.9-0.4,1.1-0.9C86.2,71.2,86.1,71.2,85.9,71.3z M24.6,44.3c0-0.2,0.2-0.3-0.1-0.5C24.5,44,24.6,44.2,24.6,44.3z M24.2,44.9c0.1,0.1,0.1,0.2,0.1,0.4c0.1-0.2,0.1-0.3,0-0.6C24.1,44.6,24.3,44.8,24.2,44.9z M24.4,43.9c-0.2,0-0.3-0.1-0.3,0.2 C24.3,44.1,24.4,43.9,24.4,43.9z M36.2,56.9c-1-0.3-1.6-1.5-2.7-1.1c0-0.7-0.8-0.9-1.2-0.6c0-0.4-0.4-0.5-0.5-0.8 c-0.1-0.1-0.1-0.7-0.2-1c-0.3-0.7-0.6-0.8-1.2-1.1c-0.6-0.3-0.6-0.2-1.1-0.8c-0.3-0.4-0.6-0.7-1-1c0.1,0,0.2-0.1,0.3-0.1 c-0.9-0.2-1.7,0.6-2.3-0.6c-0.4,0.3-0.4,0.8-0.6,1.2c0-0.3,0-0.7,0-0.9c0.4-0.6-0.1-0.2-0.5,0.1c-0.3,0.2-0.7,0.9-1,1 c0,0-1.6-0.3-1.6-0.3c-0.8-0.7,0.1-1.4-0.1-2.2c-0.2-0.8-1.1-0.3-1.6-0.5c0.2-0.3,0.3-0.7,0.3-1.1c0.1,0,0.1,0,0.1,0.1 c0.2-1.2,0.5-1.7-0.7-0.8c-0.6,0.5-1.3,1.5-1.8,0c-0.3-0.8,0-2.4,0.4-3.1c0.7-1.1,1.6-0.5,2.3-0.6c-0.1-0.7,1.4-0.4,1.6-0.3 c0.2,0.3,0.2,2.8,0.8,1.6c0.5-1-0.4-1.7,0.5-2.7c0.6-0.7,2-1.1,1.3-2.2c0.1,0,0.1,0,0.2,0.1c0-0.2,0-0.3,0.1-0.4 c0,0.4,0,0.4-0.1,0.8c0.3-0.4,0.3-0.4,0.3-0.9c0.1,0.1,0.1,0.1,0.1,0.2c0.2-0.3,0.4-0.5,0.4-0.7c0,0,0.4-0.1,0.6-0.1 c-0.1,0-0.3,0-0.5,0c0.4-0.2,0.8-0.2,1.1-0.4c-0.1,0,0,0-0.2,0c-0.1-0.9,1.4-1.5,1.9-1.4c-0.5,0.2-0.4,0.3-0.6,0.7 c0.5-0.1,1.4-0.5,1.9-0.9c0-0.1-0.1-0.3-0.1-0.4c-0.6,1.2-1.7-0.1-0.8-0.7c-0.7-0.6-1.3,0.5-2,0.8c0.5-0.5,1.1-1.2,1.7-1.3 c0.8-0.2,1.5,0.2,2.2-0.4c1.2-0.9,0.1-1.1-0.6-1.9c0.2-0.5-0.1-0.9-0.2-1.5c-0.5,0.5-1.8,1-1.1-0.3c-0.5,0-0.6-0.4-1.2-0.4 c-1,0-0.4,0.7-1.2,1.3c0.6,0.8-0.3,1.4-0.9,1.5c0.6,1.6-1.5,1.4-0.5-0.2c-0.8,0-1.4-1-2.2-0.7c0-0.6,0.1-0.4-0.3-0.7 c0.5-1.3,2.5-2.2,3.5-2.7c0.3-0.1,1.4-0.2,1.3-0.9c-0.2-1-1.3,0.4-1.7,0.6c0.1-0.2,0-0.2,0.1-0.5c-0.2,0-0.2-0.2-0.6,0 c0.1-0.1,0.1-0.2,0.2-0.3c-0.1,0-0.2,0-0.4-0.1c0.7-0.6-0.4-1-0.8-0.1c0.5,0.5-0.1,0.7-0.5,1c0.1-0.1,0.1-0.2,0.2-0.3 c-0.5-0.2-1,0.1-1.6,0c-0.4-0.1-0.7-0.4-1.2-0.1c0,0,0.1,0.1,0.1,0.1c-0.4,0.1-1.1,0.1-1.7,0c0.1-0.1,0.3-0.1,0.4-0.2 c-0.6-0.3-1.5-0.7-2.1-0.3c0.1-0.1,0.1-0.2,0.2-0.3c-0.4,0.3-0.9,0-1.4,0c-0.6,0.1-1.2,0.4-1.8,0.4c-0.6,0-2.5-0.4-2.7-0.6 c-1.3-0.2-2.7,0.3-4,0.8c0.3,0.2,0.3,0.4,0.4,0.8c-0.2,0-0.3,0-0.5,0c0.1-0.1,0.1-0.1,0.2-0.2c-0.4,0-0.9,0.2-1.3,0.3 c0.2,0.7,0.9,0.5,1.4,0.3c-0.3,0.5-0.9,0.4-1.5,0.6c-0.5,0.2-1.4,1.3-0.4,1.1c-0.1,0.1-0.1,0.3-0.3,0.5c0.2-0.1,0.3-0.1,0.5-0.1 c0,0.1,0,0.1-0.1,0.2c0.1,0,0.1-0.1,0.2-0.1c0,0.1,0,0.1,0,0.2c0.2-0.1,0.4-0.1,0.6-0.2c-1,0.9-2.2,1-3.2,1.7 c2.1-0.4,3.5-1.8,5.4-2.6c-0.3,0.1-0.7,0.4-0.8,0.8c0.8-0.2,1.2-0.4,1.9-0.4c0.8,0.1,1.3,0.9,2.1,0.8c-0.1,0.6-0.1,1.8,0.3,2.2 c-0.6,0.8,1.3,1,0.4,2c-0.2-1.2-0.9,1-1.2,1.6c-0.4,0.8-0.5,2-0.2,2.8c0.2,0.4,1.7,3,0.9,3.3c0.6,0.7,0.6,1.2,1,2 c0.6-0.7-1.1-2.5-0.6-3.6c0.4,0.2,0.8,1.8,1,2.3c0.2,0.4,0.6,1.1,0.8,1.6c0.1,0.7-0.2,0.6,0.2,1.3c0.2,0.4,0.9,0.7,1.3,0.9 c0.5,0.3,1,0.1,1.3,0.2c0.8,0.3,1.4,1.1,2.1,1.3c0,0-0.1,0-0.1,0c0.4,0.5,0.5,0.9,0.7,1.3c0.1-0.1,0.1-0.1,0.1-0.2 c0.4,0.6,0.9,1.2,1.4,1c-0.1-0.8,0.3-0.4,0.5-0.1c0.3,0.5,0.3,1.3,0.2,1.7c-0.2,0.7-1.6,1.6-0.9,2.5c0-0.1,0.1-0.1,0.1-0.2 c0,0.6-0.4,0.8-0.3,1.5c0.1,0.3,0.7,1.2,0.9,1.6c0.3,0.7,0.5,1.6,1,2.1c0.5,0.6,1.3,0.7,1.6,1.4c0.3,0.7,0.2,2,0.2,2.8 c0,1,0.2,1.8,0.2,2.7c0.1,1.2-0.5,3.5,0.3,4.4c0-0.2,0-0.3,0-0.5c0.3,0.3,0.2,0.4,0.3,0.9c-0.1,0-0.2-0.1-0.3-0.1c0,0.5,0,0.6-0.1,1 c0.1,0,0.3,0.1,0.4,0.1c-0.8,1.1,0.7,2.6,1.6,2.7c-0.1-0.5,0.1-0.6,0.6-0.6c-0.6-0.4-0.2-0.6-0.2-1c0-0.2,0.3-0.7,0.3-0.7 c0-0.2-0.3-0.5-0.3-0.4c0-0.1-0.3-0.3-0.3-0.6c0-0.2,0.4-0.2,0.4-0.2c0.1-0.5-0.2-0.7,0.3-1c0-0.1-0.1-0.1-0.1-0.2 c-0.8,0,0-0.5,0-0.4c0.1-0.3,0.5-0.3,0.1-0.9c1.8,0.4,1.2-1.1,0.8-2c1,0.9,1.4,0,1.9-1c0.6-1.3,0.3-2.4,1.5-3.2 c0.7-0.5,0.7-0.1,1.1-1c0.3-0.8,0.3-1.4,0.4-2.2C35.4,59.7,36.6,58.3,36.2,56.9z M24.2,26.2c-0.2,0-0.3-0.1-0.5,0 C23.9,26.6,23.9,26.3,24.2,26.2z M22.4,25.3c-0.2,0.1-0.4,0.2-0.5,0.3c0.4,0.1,0.8,0,1.2,0c-0.2,0-0.4,0.2-0.6,0.2 c0.5,0,1.7,0,2-0.5c-0.2,0-0.3,0-0.4,0c0-0.1,0-0.2,0.1-0.3c-0.4,0.1-0.3-0.1-0.4,0.4C23.3,25.5,22.8,25.2,22.4,25.3z M24.2,27.3 c-0.5-0.1-0.6-1.9-1.2-0.5c0-0.6-0.7-0.4-1.2-0.3c0.1-0.1,0.1-0.1,0.2-0.2c-0.5-0.1-1.1,0.2-1.5,0.5c0.2,0,0.4,0.1,0.7,0.1 c-0.2,0-0.4,0.1-0.6,0.1c0.3,0.2,0.8,0.1,1.2,0.2c-0.4,0-0.8,0.1-1.2,0.1C21.2,28.1,23.6,27.9,24.2,27.3z M24,24.9 c0-0.3-0.3-0.1-0.7,0C23.6,25,23.8,24.9,24,24.9z M21.6,25.4c0.4-0.1,0.9-0.1,1.2-0.5c-0.6,0-1.2,0.2-1.8,0.5 C21.2,25.4,21.4,25.4,21.6,25.4z M32.4,34.8c-0.1,0-0.2,0.2-0.3,0c0,0,0.1-0.1,0.1-0.1c-0.1,0-0.3,0-0.4,0c0.2-0.2,0.3-0.5,0.5-0.7 c-0.6,0.1-1.2,1.1-1.3,1.6c0.3,0,0.7,0,1,0.1c-0.1,0.1-0.1,0.1-0.2,0.2c0.1-0.1,0.4-0.2,0.5-0.3c0,0.1,0,0.2-0.1,0.4 c0.4,0,0.5-0.3,0.4-0.7c-0.1,0-0.1,0-0.2,0.1c0-0.1,0.1-0.2,0.1-0.3C32.6,34.9,32.5,34.9,32.4,34.8z M14,35c0.7,0.6,0.5-0.1,0.2-0.5 C13.7,34.1,13.5,34.6,14,35z M19.6,27.1c0.8-0.1,1.5-0.7,2.3-0.8c-0.9-0.9-1.9,0-2.6,0.5C19.5,26.8,19.5,27,19.6,27.1z M27.7,29.4 c-0.8-0.6-0.7-0.5-1.6,0.2c0.1,0,0.4,0.2,0.3,0.2C27,29.4,27.6,29.7,27.7,29.4z M13.3,33.1c-0.2,0.2-0.3,0.4,0,0.7 c0.1-0.2,0.2-0.5,0.3-0.7C13.4,33.1,13.4,33.1,13.3,33.1z M27.5,30.1c0.1,0,0.1,0.3,0.2-0.1C27.6,30,27.6,30.1,27.5,30.1z M29.8,36 c-0.1,0,0-0.3-0.2-0.1c0.3,0.2,0.2,0.2,0.6,0.1C30.1,36.1,29.9,36.1,29.8,36z M26.7,30c0.2,0,0.3,0.1,0.6-0.2 C27,29.8,26.9,29.9,26.7,30z M30.5,35c-0.2-0.2-0.3-0.3-0.6-0.3C30.1,34.9,30.3,34.9,30.5,35z M27,25.3c0,0.2,0.1,0.2,0,0.5 c0.7,0.2,2.2,0.4,2.7-0.2c-0.7-0.3-1.4,0.1-2.1-0.2c0,0,0.1-0.1,0.1-0.1c-0.4-0.2-0.8-0.3-1.3-0.1C26.7,25.3,26.8,25.3,27,25.3z M26.8,24.9c0.2,0,0.3,0,0.5,0C27.2,24.8,26.9,24.9,26.8,24.9z M27.5,24.4c0.1,0,0.2,0,0.4,0c-0.1,0.1-0.2,0.1-0.3,0.2 c0.6,0.4,1.2,0,1.8-0.2c-0.5-0.6-1.3-0.6-2-0.2C27.3,24.4,27.4,24.2,27.5,24.4z M26.3,25.8c0.2,0,0.3,0.1,0.5-0.1 C26.6,25.6,26.1,25.4,26.3,25.8z M27,24.8c-0.1-0.2-0.1-0.3-0.5,0C26.8,24.9,26.8,24.7,27,24.8z M29.7,26.4c0.1,0,0.3,0,0.5,0 c-0.2-0.3-0.6-0.4-0.9-0.2C29.4,26.5,29.4,26.4,29.7,26.4z M26.9,26c-0.5-0.1-0.9,0.1-1,0.7c0.5-0.1,1-0.3,1.4-0.6 C27.1,26.1,27,26,26.9,26z M31.5,27.3c-0.4-0.3-0.7-0.5-1.2-0.4c-0.2-0.6-0.9-0.4-1.3-0.2c0.3-0.8-0.6-0.5-1-0.2 c0-0.1,0-0.1-0.1-0.2c0.1-0.1,0.2-0.1,0.3-0.2c-0.6,0-1.1,0.2-1.4,0.8c0.1,0,0.2,0,0.3,0C27.1,27,27,27,26.9,27.1 c0.6,0.3,2.7,0.1,2.5,0.6c0.8,0.1,0.7,0.4,0.2,0.9c-0.3,0.3-0.9,0.1-1.3,0.6c0.5,0.2,0.9-0.2,1.4,0.3c0,0-0.1,0.1-0.1,0.1 c0.4,0.3,0.8,0.5,1.2,0.5c-0.1-0.2-0.2-0.5-0.4-0.7c1.4,1.5,0.5-0.9,0.4-0.7c0.3-0.6,0.9,0.8,1.6-0.4c-0.5-0.1-0.8-0.5-1.3-0.6 c0.2-0.1,0.3-0.1,0.5-0.2C31.6,27.5,31.5,27.4,31.5,27.3z M25.7,24.7c0.2,0.1,0.4,0.1,0.6,0.1c-0.1-0.4-0.5-0.5-0.9-0.3 c0.1,0,0.1,0,0.2,0.1c-0.1,0-0.2,0.1-0.3,0.1C25.4,24.7,25.5,24.7,25.7,24.7z M29,24c0.5,0.1,0.9,0.1,1.4,0.1 c-0.3,0.1-0.7,0.1-1,0.1c0.1,0.2,0,0.1,0.2,0.3c-0.2,0.1-0.5,0.2-0.8,0.3c0.2,0.1,0.3,0.2,0.4,0.3c-0.4-0.2-0.8,0-1.1,0.3 c0.7,0.1,1.9,0.3,2.5-0.2c-0.1,0-0.2,0-0.4,0c0.4-0.3,1-0.4,1.2-0.7c-0.1,0-0.2,0-0.3,0c0.9,0,1.8-0.4,2.7-0.6c-0.1,0-0.3,0-0.4,0 c0.4-0.1,0.9-0.1,1.3-0.3c-1.6-0.4-4.4-0.4-5.9,0.3C28.9,23.8,28.9,23.9,29,24z M29.5,28.2c-0.2-0.3-0.3-0.3-0.5,0.2 C29.3,28.4,29.4,28.3,29.5,28.2z M24.4,24.6c-0.2,0-0.4-0.1-0.6,0.1C24,24.7,24.2,24.6,24.4,24.6z M25,27.4c-0.2,0-0.4,0-0.7,0.2 c0.3,0.2,0.6,0.2,0.9,0.1C25.2,27.4,25.1,27.5,25,27.4z M24.4,26.5c0.4,0.5,0.9,0.5,1.3,0c-0.1,0-0.2-0.1-0.2-0.1 c0.2-0.1,0.2-0.1,0.3-0.3c-0.4,0-0.9-0.1-0.9,0.3C24.7,26.4,24.6,26.5,24.4,26.5z M25.3,25.7c0.4,0.2,0.9-0.1,0.9-0.5 c-0.4,0-0.8,0-1.1,0.4C25.5,25.4,25.3,25.7,25.3,25.7z M78.1,46.7c-0.7,0.3-0.2,0.9,0,0.7C78.4,47,78.4,46.8,78.1,46.7z M24.7,46.8 c0.2,0,0.3,0,0.4-0.2c-0.8-0.5-2-1.9-3-0.7c0.3-0.1,0.6-0.2,0.9-0.3c0,0-0.1,0.1-0.1,0.1c0.6,0.3,1,0.3,1.4,0.8 c-0.1,0.1-0.1,0.2-0.2,0.2C24.3,46.7,24.5,46.8,24.7,46.8z M55.7,40.5c-0.1,0.1-0.2,0.1-0.4,0.1c0.4,0.2,0.3,0.1,0.6-0.2 C55.9,40.4,55.8,40.4,55.7,40.5z M49.5,32.8c0.1-0.4,0.2-0.6-0.3-0.4C49.2,32.7,49.3,32.7,49.5,32.8z M48.9,38.1 c0-0.3,0.1-0.4,0-0.7C48.6,37.7,48.8,37.8,48.9,38.1z M45.1,32.6c0.1-0.1,0.1-0.3,0.2-0.1c0,0.1,0.4,0.4,0.4,0.6 c0,0.4-0.6-0.1-0.3,0.6c-0.1,0-0.2,0.1-0.3,0.1c0.1,0,0.3,0.2,0.5,0.2c-0.2,0.1-0.4,0.3-0.6,0.5c0.7,0,1.9,0,1.9-1 c-0.6-0.2-0.6-1-1.2-1.2c0.2-0.2,0.2-0.5,0.3-0.6c-0.2,0-0.3,0-0.5,0c0.1-0.1,0.2-0.3,0.3-0.4C45,31.2,44.9,32,45.1,32.6z M53.3,40.5c-0.2,0-0.2,0.1-0.4-0.1c0,0.1,0,0.1,0,0.2c0.3,0.1,0.5,0.2,0.8,0C53.5,40.5,53.5,40.5,53.3,40.5z M41.5,27.3 c-0.3,0-0.6,0-0.9,0c0-0.1,0.2-0.4,0.2-0.4c0.3,0.3,0.4,0.3,0.8,0.3c-0.2-0.3-0.2-0.4-0.6-0.6c0.1,0,0.3,0,0.5,0 c-0.1-0.1,0-0.2-0.2-0.4c0.3,0,0.5-0.1,0.7-0.2C42,26,42,26,41.9,26c0.2,0,0.3,0,0.5,0c-0.1-0.1-0.2-0.2-0.2-0.3 c0.3-0.2,0.3-0.2-0.1-0.5c0.2,0,0.5-0.1,0.7-0.1c-0.3-0.4-0.2-0.7,0.3-0.9c-0.2,0-0.3,0-0.5,0c0.5,0,1-0.2,1.6-0.3 c-0.6-0.3-1.5-0.1-2.1,0c0.1-0.1,0.2-0.1,0.2-0.2c-0.6-0.1-1.3-0.1-1.9-0.1c0.7,0,1.5,0.1,2.2-0.1c-1.4-0.2-3.8-0.7-5,0.1 c0.1,0,0.3,0.1,0.4,0.1c-1.6-0.3-3.3-0.2-4.8,0.4c0.2,0,0.3,0.1,0.5,0.1c-0.6,0.3-1.4,0.1-1.9,0.5c0.4,0.1,0.8,0.2,1.2,0.2 c-0.3,0-0.7,0-1,0.1c0.2,0.2,4.1,0.7,2.5,1.7c0.3,0.1,0.5,0.2,0.8,0.4c-0.9-0.5-1,0.9,0,0.2c-0.6,1-1.2,0.7-0.8,2.1 c0.2,0.7,0.5,0.9,0.9,1.1c0.7,0.4,0.6,0.2,1.1-0.4c0.1-0.1,0.4-0.9,0.6-1.1c0.4-0.3,0.8-0.2,1.1-0.4C39.3,28.2,40.4,27.9,41.5,27.3z M25.3,47.4c0.3,0.1,0.4-0.1,0.6,0.3c0.2-0.4,0.6-0.3,0.9-0.4c-0.3-0.4-0.9-0.7-1.4-0.4c0.2,0.2,0.1,0.2,0.3,0.4 c-0.2,0-0.3,0.1-0.6,0C25,47.6,25.1,47.4,25.3,47.4z M80.8,58.3c0.1,0,0.2-0.1,0.3-0.1C81,58,80.7,58,80.5,58.4 C80.6,58.4,80.7,58.3,80.8,58.3z M82.5,56.6c-0.2-0.4-0.3-0.7-0.5-1.1c0.2-0.1,0.3-0.3,0.5-0.3c0-0.1,0-0.1,0-0.2 c-0.4,0.2-1.4,0.1-0.8-0.4c0.5-0.4,1.2,0.5,1.3-0.5c-0.4,0.6-0.9,0-1.3,0.2c-0.3,0.2-0.5,1.1-0.5,1.5c0,0,0.3,1.2,0.2,1.2 c0.4,0.2,0.2-0.9,0.4-1.2c0,0.4,0.1,0.6,0.2,0.9c0.1-0.1,0.2-0.1,0.3-0.2c-0.1,0.3,0,0.3,0,0.5C82.5,56.9,82.4,56.8,82.5,56.6z M78.5,55.3c0.1,0.8,1.5,1.1,1.9,1.1c0.1-0.7,0.3-1.8,0.9-2c-0.6-0.8-0.4-1.3,0-1.8c-0.4-0.2-0.5-0.6-0.8-0.5 c-0.3,0.1-0.6,0.9-0.8,1.1C79.1,53.9,77.9,54,78.5,55.3z M85.8,57.1c-0.1,0.1-0.2,0-0.2,0.5C85.8,57.4,85.7,57.2,85.8,57.1z M83.6,56c-0.1,0-0.2,0-0.3,0C83.6,56.5,83.5,56.1,83.6,56z M81.6,58.9c-0.1-0.2-0.1-0.4-0.5-0.3C81.3,58.8,81.4,58.8,81.6,58.9z M82.3,58.2c-0.1-0.2-0.5-0.1-0.8,0.1C81.7,58.4,82,58.3,82.3,58.2z M78.7,58c0.5,0.1,1,0.2,1.5,0.1c-0.6-0.3-2.6-1.5-3-0.6 C77.7,57.7,78.2,57.8,78.7,58z M77.4,56.5c0.3-1-2-4.1-3.1-3.9c0.4,0.9,1,1.6,1.5,2.5C76,55.4,77.5,58.3,77.4,56.5z M84.2,56.1 c0.2,0.1,0.3,0,0.5,0.2c-0.2-0.5-0.6-0.6-0.9-0.2C84,56.1,84.1,56.1,84.2,56.1z M83.9,55.1c0.1-0.4,0.3-0.8-0.1-1.2 C83.7,54.3,83.7,54.7,83.9,55.1z M82.7,58.8c0.2-0.3,0.6-0.5,0.9-0.7c-0.5,0-1,0.2-1.2,0.8C82.5,58.9,82.6,58.9,82.7,58.8z M44.1,33.6c-0.1,0.1-0.1,0.3-0.2,0.4c0.4,0.1,1.4-0.5,1.1-1C44.7,32.3,44,33,44.1,33.6z M41.8,29.6c0.5,0.1,1.1-0.1,1.5-0.5 c0-0.1-0.2-0.4-0.2-0.5c-0.6,0.1-1.9-0.2-2.3,0.3c0.2,0,0.3,0.1,0.5,0.1c-0.1,0-0.2,0.1-0.4,0.2c0.2,0.1,0.3,0.1,0.5,0.2 c-0.1,0.1-0.2,0.1-0.2,0.2C41.4,29.5,41.6,29.5,41.8,29.6z M48.7,38.5C48.8,40.2,49,37.2,48.7,38.5z M50.5,39.4 c-0.2,0-0.4,0.1-0.6,0c0.1,0.3,0.4,0.5,0.7,0.6C50.7,39.5,50.6,39.5,50.5,39.4z M24.1,47.3c-0.1,0.1-0.2-0.1-0.2,0.1 c0.3,0.2,0.3,0.2,0.6,0.1C24.4,47.3,24.3,47.4,24.1,47.3z M70,51c-0.1-0.1-0.1-0.1-0.2-0.2C69.3,52.7,70.9,52.3,70,51z M61,60.2 c0-0.2-0.1-0.4-0.2-0.6c-0.1,0.3-0.3,0.5-0.4,0.7c-0.1,0.8-0.9,0.8-1.1,1.4c-0.2,0.4,0.1,0.7,0,1.1c-0.1,0.4-0.3,0.6-0.4,1 c-0.1,1.2,0.5,1.5,1.1,0.7c0.5-0.7,0.9-2.6,0.9-3.5c0,0.1,0.1,0.2,0.1,0.2C61.1,60.9,61,60.6,61,60.2z M74.3,48.1 c-0.9,0.8-1-2.4-2-2.6c0,0.2,0,0.2,0,0.4c-0.3-0.1-0.5,0-0.9,0.1c0.1,0.9-1.3,1.5-1.5,2.2c-0.2,0.6-0.2,2.1-0.3,2.7 c-0.1,0.1-0.3,0.4-0.5,0.5c-1-1.2-1.5-3.8-1.8-5.4c-0.6,0.6-1.1-0.6-1.6-1c-0.5-0.5-0.4-0.4-1.1-0.5c-0.5-0.1-0.9,0.1-1.3-0.1 c-0.4-0.2-0.5-0.6-0.8-0.7c-0.3-0.1-0.5,0.2-1,0c-0.7-0.3-0.8-1.5-1.5-1.1c0.1,0.9,0.8,1.3,1,2.1c0-0.2,0.1-0.4,0.1-0.5 c0.1,1.3,1,0.8,1.4-0.1c-0.1,0.9,0.5,0.7,0.8,1.1c0.4,0.8,0.2,0.6-0.1,1.2c-0.4,1-0.6,1.2-1.5,1.7c-0.6,0.4-2,1.9-2.6,1.1 c-0.3-0.4-0.1-0.9-0.2-1.3c-0.2-0.5-0.7-1-0.9-1.4c-0.4-0.8-1.8-3-1.6-3.7c0,0.3-0.2,0.5-0.2,0.7c-0.2-0.3-0.4-0.5-0.5-0.9 c0.1,0.8,0.6,1.5,0.9,2.2c0.3,0.7,0.4,1.4,0.7,2.1c0.3,0.7,2,2.5,1.7,3c0.5,0.9,1.8,0.2,2.4-0.1c0.1,3.4-3.7,4.9-3.4,7.8 c0.1,1.4,0.7,2.7-0.3,3.9c-0.7,0.8-1,0.7-1.1,1.7c0,0.5,0.2,0.8-0.1,1.3c-0.1,0.2-0.6,0.3-0.7,0.5c0,0.1,0,0.5-0.1,0.7 c-0.2,0.5-0.5,1.1-0.9,1.5c-0.5,0.6-0.9,0.8-1.4,1c-0.2,0.1-1.4,0.4-1.5,0.4c-0.6-0.2-0.2-0.7-0.3-1.2c-0.2-0.8-0.6-1.4-0.8-2.2 c-0.2-0.9-0.2-1.6-0.5-2.5c-0.3-0.8-0.5-1.3-0.2-2.2c0.3-1.4,0.5-2.2,0.1-3.5c-0.3-1-0.9-1.5-0.9-2.5c0-0.8,0.3-1.3-0.2-1.9 c-0.9,0.6-1.1-0.8-2.2-0.5c-0.7,0.2-1.9,0.8-2.6,0.6c-1.5-0.3-2.2-3.1-2.8-4.2c0.8-0.8,0.2-2.2,0.4-3c0.1-0.4,0.4-1.2,0.6-1.5 c0.4-0.6,0.9-0.7,1.2-1.3c0.5-0.8,0.3-1.3,1-2c0.8-0.9,0.3-0.3,1.4-0.5c0.9-0.1,2.7-1.4,3.4-0.6c0.1,0,0.2-0.1,0.2-0.1 c-0.2,0.8-0.3,1.2,0.3,1.7c0.5,0.4,1.7,1.1,2.2,0.8c0.1,0,0-0.6,0.5-0.7c0.2-0.1,0.7,0.4,0.9,0.5c0.5,0.2,1.7-0.1,1.9,0.3 c0.9,0.2,1-1.5,1-2.3c-0.6,0-1.4,0.3-1.9,0.1c-1.2-0.5-0.9-1.5,0-1.9c0.4-0.2,1.1-0.3,1.6-0.3c0.4,0,1,0.7,1.4,0.3 c0.6-0.6-0.9-1.3-1.3-1.6c0.3-0.4,0.2-0.2,0.2-0.5c0.1-0.1,0.2-0.1,0.4-0.2c-0.4-0.1-1.6,0.5-0.6,0.6c-0.4,0.4-0.8,0.5-1.1,0.1 c0.1-0.1,0.2-0.1,0.3-0.2c-1-0.9-1.9,1.4-1,1.8c-0.2,0.1-0.5,0.3-0.7,0.5c-0.2-0.4-0.3-0.3-0.7-0.2c0.1,0.1,0.1,0.1,0.2,0.2 c-0.3-0.1-0.2,0.1-0.4-0.1c0,0.5,0.2,0.7,0.4,1.1c-0.1,0-0.2-0.1-0.3-0.1c0.1,0.2,0.1,0.2-0.1,0.2c0,0.1,0.1,0.2,0.1,0.4 C52,40,52,38.4,51.7,37.9c-0.3-0.5-1.4-1.3-1.6-1.2c-0.1-0.2,0-0.2,0-0.3c-1.3,0,1.2,2,1.3,2.3c-0.7-0.5-0.1,0.3-0.7,0.8 c0.3-1-0.8-1.3-1.3-1.8c-0.6-0.6-0.2-0.5-0.9-0.6c-0.5-0.1-1.1,0.5-1.3,0.7c-0.8,0.6-0.7,1.7-1.5,2.2c-0.8,0.5-1.1-0.4-1.8-0.1 c-0.1-0.5-0.2-2.3,0.1-2.6c0.4-0.5,1.5,0.4,1.9-0.1c0.7-0.8-0.5-1.5-0.8-2c0.3,0,0.5-0.1,0.8,0c0-0.1-0.1-0.3-0.1-0.4 c0.5,0.3,0.9-0.3,1.2-0.6c0.3-0.3,0.8-0.7,1-0.9c0.1-0.2,0.3,0.2,0.4-0.1c0,0-0.1-0.3-0.1-0.4c0.2-0.4-0.2-0.8,0.5-1 c0,0.1,0.1,0.4,0.1,0.5c-1.1,0.9,1.1,0.8,1.5,0.7c0.6-0.1,0.7,0.1,1.1-0.3c0.2-0.2-0.2-1.4,0.7-0.6c0-0.2,0-0.3,0-0.5 c-0.2-0.1-0.1-0.1-0.3-0.3c0.5-0.2,0.9,0,1.3-0.3c-0.6-0.4-1.5,0.5-1.9-0.3c-0.4-0.7,0.2-1.2,0.8-1.5c-0.5-0.8-0.9,0.1-1.2,0.5 c-0.7,0.9-0.3,0.8-0.4,1.8c0,0.2-0.6,1.4-0.9,1.3c-0.4-0.1-0.7-1.2-1-1.4c-0.3-0.1-1.5,0.8-1.2-0.8c0.1-0.6,1.1-1,1.6-1.5 c1-1.1,2.6-2.5,4.1-1.6c-0.1,0-0.2,0.1-0.3,0.1c0.4,0.2,2.3,0.3,2.6,0.9c0.4,1-1.2,0.3-1.6,0.4c0.5,0.3,0.5,0.9,1.1,1 c-0.1-0.1-0.1-0.2-0.2-0.3c0.2,0,0.6,0,0.9,0c-0.1-0.1-0.1-0.2-0.2-0.3c0.3-0.3,0.6-0.4,0.9-0.2c0-0.3-0.1-0.6-0.3-0.9 c0.4,0,0.6,0.1,0.8,0.3c-0.1,0-0.2,0-0.3,0c0.4,0.6,1.1-0.3,1.9-0.4c-0.1,0.1-0.1,0.1-0.2,0.2c0.5,0,1.2-0.1,1.6-0.3 c-0.1-0.1-0.2-0.1-0.3-0.2c0.6-0.2,1.5,0.2,2.1,0.5c0-0.1,0.1-0.1,0.1-0.2c-0.7-0.3-1.2-1.5-0.2-1.4c0.5,0,1.4,1.7,1,2.2 c0.4,0,0.5-0.1,0.6-0.5c-0.4-0.4-0.6-0.8-1-1.2c0.1-0.1,0.2-0.1,0.3-0.2c-0.1-0.1-0.1-0.2-0.2-0.2c0.2,0.2,0.4,0.4,0.6,0.6 c-0.1-0.1-0.1-0.2-0.2-0.2c0.4-0.2,0.8-0.2,1.2,0c-0.3-0.2-0.3-0.4-0.5-0.6c0.4-0.1,0.9-0.1,1.3-0.1c-0.1-0.1-0.2-0.1-0.3-0.2 c0.6-0.7,1.8-0.5,2.7-0.6c0.1-0.4,0.5-0.5,0.9-0.3C68.1,25,68,25,67.9,25c0.7,0.2,1.8-0.1,2.3,0.6c-0.2,0.1-0.5,0.3-0.7,0.4 c1.1,0.1,2.1,0.5,3.2,0.4c-0.1-0.1-0.1-0.2-0.2-0.2c1.1,0,1.5,0.7,2.5,1c0-0.1-0.1-0.2-0.1-0.4c0.6,0.2,1.2,0.1,1.8,0.1 c-0.1-0.1-0.3-0.2-0.4-0.3c0.5-0.3,1.7-0.1,2.3,0.1c0.7,0.2,1.4,0.2,2.1,0.4c1.1,0.2,2.5,0.9,3.6,0.7c-0.2-0.1-0.3-0.2-0.5-0.4 c1.8,0.3,2.5,0.3,3.9,1.8c-0.2,0-0.2,0.1-0.5,0.1c0.4,0.2,0.9,0.4,1.2,0.8c-0.6-0.2-1.3,0.2-1.3,0.9c-0.5-0.4-1.1,0-1.6,0 c0,0.9,0.6,0.7,1,1.4c-0.1,0-0.1,0-0.2,0c0.1,0.2,0.2,0.3,0.3,0.5c-0.1,0.1-0.2,0.1-0.3,0.2c0.1,0.1,0.1,0.3,0.2,0.4 c-0.1,0-0.2,0.1-0.3,0.1c0.2,0.4,0,0.4,0,0.7c-0.7-0.7-1.6-1.6-1.8-2.6c0.5-0.2,1-1.7,0.2-1.7c0.2,1-0.4,0.2-0.7,0.3 c-0.4,0.2-1.1,0.3-0.3,0.9c-0.6,0.3-1.3-0.1-2,0c-1.2,0.1-1.2,0.4-1.8,1.7c1.2,0.2,2.2,0.4,2.5,2.1c0.1,0.6,0.1,1.6-0.2,2.1 c-0.4,0.5-0.6,0.3-0.9,0.6c0,0-0.4,0.9-0.4,0.9c0.1,0.5,0.3,0.4,0.6,0.9c1.1,1.9-0.9,1.2-0.5,0.3c-0.2-0.2-0.7-0.8-0.7-0.8 c-0.4-0.2-0.5-0.6-1.1,0c0.4-1.3-0.9-0.4-0.9,0c0,0.9,1.3,0.4,1.6,0.8c-1.4,0.4,0.5,2.1,0.6,2.8c0.2,1.5-0.7,2.5-1.6,3.1 c-0.3,0.2-0.4,0.3-0.8,0.4c-0.1,0,0.1,0.4-0.1,0.4c-0.1,0-0.2-0.3-0.2-0.3c-0.1,0-1-0.5-1,0.7c0,0.8,1.1,1.3,1.3,2.1 c0.2,1.1-0.4,1.4-1,2.1c0-0.5-0.9-1.6-1.4-1.6c0-0.1,0-0.2,0-0.3c-0.1,0-0.2,0-0.3,0c0,0.6-0.1,1.2,0,1.7c0.1,0.4,0.5,0.7,0.7,1.1 c0.4,0.8,0.5,1.3,0.8,2.1c-1.2-0.2-1.1-2-1.8-2.8c0,0.1,0,0.2,0,0.2C75.1,51,75,47.7,74.3,48.1z M53.6,51.4 c-0.1-0.1-0.1-0.1-0.2-0.2C53.5,51.3,53.5,51.4,53.6,51.4z M61.2,39.7c-0.1-0.7-0.4-0.9-0.5-1.5c0.3,0.1,0.3,0,0.5,0 c-0.2-0.4-0.5-0.6-0.5-0.1c-0.1-0.7-0.6-0.8-0.9-1.4c0.1,0,0.2,0,0.3,0c0.2-0.4-0.1-0.3,0.4-0.3c0.1-1-1-0.7-1.3-0.2 C58.7,37,59.4,38,60,38.5C59.1,39.1,60.4,40.4,61.2,39.7z M50.4,24.2c0.4,0.2,1,0.2,1.5-0.1c-0.6-0.2-1.4-0.2-2-0.1 C50.1,24.2,50.2,24.2,50.4,24.2z M51,25c0.1,0,0.3-0.1,0.4-0.1c-0.3-0.1-0.5-0.1-0.8-0.1c0.1,0.3,0.1-0.1,0,0.2 C50.8,24.9,50.9,24.9,51,25z M49.1,24.8c0.1,0,0.2,0.1,0.3,0.1c-0.1,0-0.1,0.1-0.2,0.1c0.7,0.5,0.8-0.4,1.5-0.5 c-0.9-0.3-1.4-0.2-2.2-0.2C48.7,24.5,48.9,24.7,49.1,24.8z M27.1,47.3c0.1,0.1,0,0.4,0.4,0.1C27.4,47.3,27.3,47.3,27.1,47.3z M55.6,24.1c0.3,0.1,0.6,0,0.9-0.1c-0.5,0-0.8,0-1.3,0C55.5,24,55.7,24.2,55.6,24.1z M57.7,26.9c0.4,0.2,0.9,0.4,1.4,0.3 c-2-0.4,1.3-1.7,1.6-1.9c-0.7-0.3-1.8,0.1-2.5,0.5c-0.1,0.2,0,0.1-0.3,0.4c0.1,0,0.1,0,0.2,0C57.7,26.4,57.7,26.6,57.7,26.9z M65.1,24.4c0.5,0.1,1,0.2,1.5,0.2c-0.4-0.6-1.5-0.9-2.1-0.4C64.7,24.1,64.8,24.3,65.1,24.4z M75.7,25.8c0.3-0.1,0.7-0.1,1.1-0.1 c-0.3-0.5-1.3-0.5-1.8-0.4C75.2,25.7,75.4,25.8,75.7,25.8z M67.6,24.6c-0.5-0.2-0.9-0.4-1,0.2C67,24.8,67.5,24.8,67.6,24.6z M76.6,26.1c-0.2,0.1-0.2,0-0.3,0.2c0.3,0.1,0.6,0.1,0.8,0.1C77,26.2,76.8,26.1,76.6,26.1z M5,29.1C5,29.1,5,29.1,5,29.1z M7.7,27 c-0.2-0.1-0.3-0.2-0.6,0.1C7.3,27.1,7.5,27,7.7,27z M82.3,33.9c0.6,0.5,0.9,1.6,1.4,2.3c0-0.1,0-0.2,0-0.3c0.1,0.1,0.2,0.2,0.3,0.2 c-0.3-0.4-0.7-0.7-0.7-1.2c0.2,0,0.3,0.1,0.5,0.1c-0.6-0.6-1.2-1.8-1.8-2C82.1,33.3,82.2,33.4,82.3,33.9z M5.5,28.8 c0,0,0.3,0.1,0.5,0.1c0.1,0.8,1.1-0.1,1.7-0.2c-0.2-0.5-0.7-0.4-1-0.2c0.1-0.1,0.2-0.1,0.2-0.2C6.4,27,5.6,28.5,5,29.1 C5.2,28.9,5.7,28.4,5.5,28.8z M77.6,25.8c0.2,0,0.3,0.1,0.5-0.1c-0.3-0.1-0.7-0.1-1.1-0.1C77.2,25.7,77.3,25.7,77.6,25.8z M85.8,27.1c-0.1-0.1-0.2-0.2-0.3-0.2c0,0-0.1,0.1-0.1,0.1C85.6,27.1,85.7,27,85.8,27.1z M28.5,50.6c0,0,0.1,0.3,0.2-0.2 C28.6,50.3,28.5,50.6,28.5,50.6z M7.1,29.7c-0.3-0.1-0.4-0.2-0.7,0C6.6,29.8,6.8,29.7,7.1,29.7z M9.2,31.6c-0.3,0.1-0.5,0.1-0.5,0.5 c0.2-0.1,0.5-0.2,0.7-0.3C9.3,31.5,9.3,31.7,9.2,31.6z M6.4,30.8c0.2,0,0.3,0.3,0.4,0C6.7,30.7,6.5,30.8,6.4,30.8z">
    <animateTransform attributeName="transform" type="translate" repeatCount="indefinite" dur="2s" keyTimes="0;1" values="0 0;100 0"></animateTransform>
  </path>
</g>
</svg>